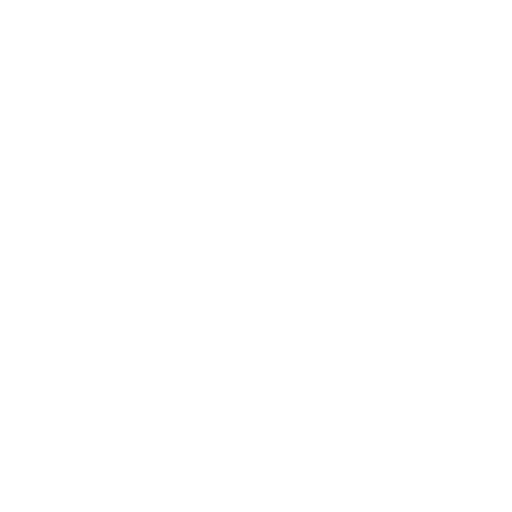
t = 0.00 s
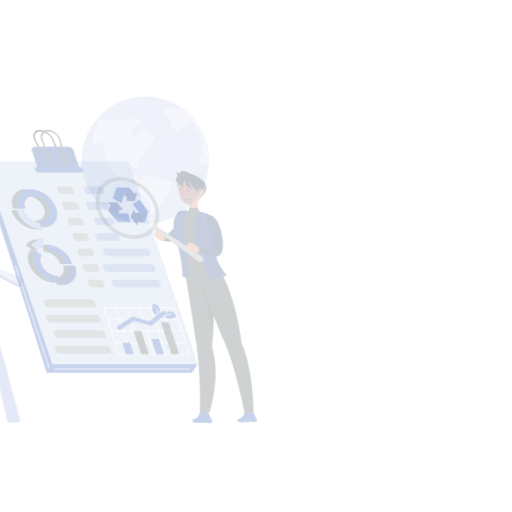
t = 0.15 s
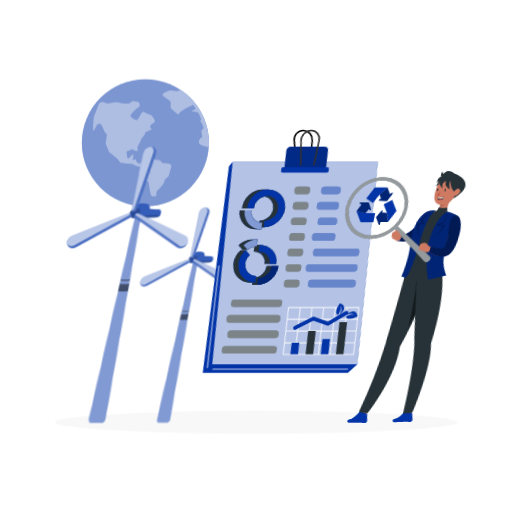
t = 0.45 s
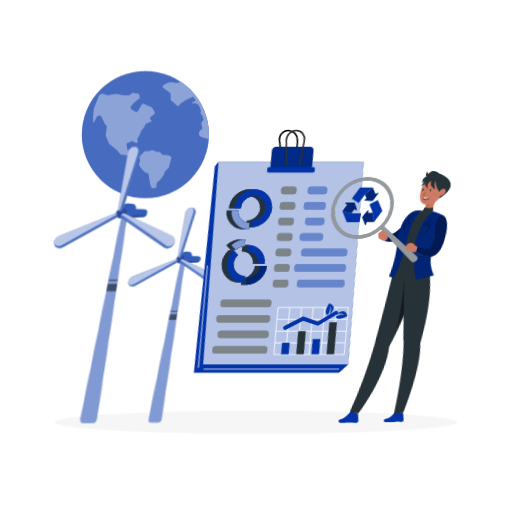
t = 0.60 s
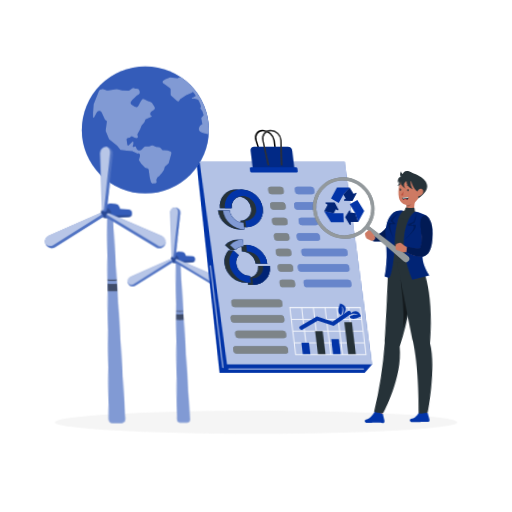
t = 0.80 s
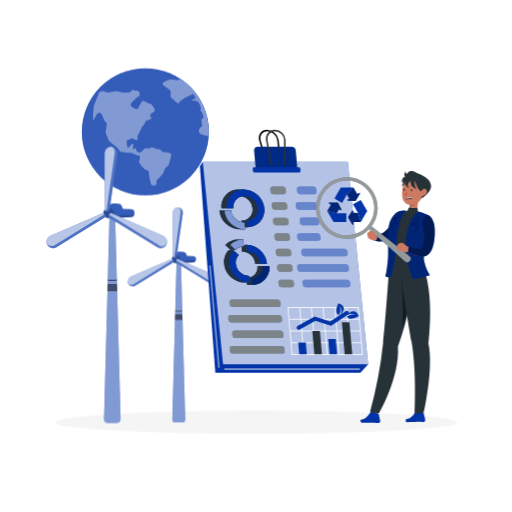
t = 1.00 s

The animated SVG that drew these frames (rendered in a browser with its animation timeline set to each time). Animation: 4 CSS @keyframes rules; one cycle of 1.00 s.

<svg class="animated" id="freepik_stories-environmental-audit" xmlns="http://www.w3.org/2000/svg" viewBox="0 0 500 500" version="1.1" xmlns:xlink="http://www.w3.org/1999/xlink" xmlns:svgjs="http://svgjs.com/svgjs"><style>svg#freepik_stories-environmental-audit:not(.animated) .animable {opacity: 0;}svg#freepik_stories-environmental-audit.animated #freepik--background-complete--inject-2 {animation: 1s 1 forwards cubic-bezier(.36,-0.01,.5,1.38) zoomIn;animation-delay: 0s;}svg#freepik_stories-environmental-audit.animated #freepik--Shadow--inject-2 {animation: 1s 1 forwards cubic-bezier(.36,-0.01,.5,1.38) fadeIn;animation-delay: 0s;}svg#freepik_stories-environmental-audit.animated #freepik--Earth--inject-2 {animation: 1s 1 forwards cubic-bezier(.36,-0.01,.5,1.38) slideUp;animation-delay: 0s;}svg#freepik_stories-environmental-audit.animated #freepik--wind-turbines--inject-2 {animation: 1s 1 forwards cubic-bezier(.36,-0.01,.5,1.38) lightSpeedLeft;animation-delay: 0s;}svg#freepik_stories-environmental-audit.animated #freepik--Clipboard--inject-2 {animation: 1s 1 forwards cubic-bezier(.36,-0.01,.5,1.38) lightSpeedLeft;animation-delay: 0s;}svg#freepik_stories-environmental-audit.animated #freepik--Character--inject-2 {animation: 1s 1 forwards cubic-bezier(.36,-0.01,.5,1.38) lightSpeedLeft;animation-delay: 0s;}            @keyframes zoomIn {                0% {                    opacity: 0;                    transform: scale(0.5);                }                100% {                    opacity: 1;                    transform: scale(1);                }            }                    @keyframes fadeIn {                0% {                    opacity: 0;                }                100% {                    opacity: 1;                }            }                    @keyframes slideUp {                0% {                    opacity: 0;                    transform: translateY(30px);                }                100% {                    opacity: 1;                    transform: inherit;                }            }                    @keyframes lightSpeedLeft {              from {                transform: translate3d(-50%, 0, 0) skewX(20deg);                opacity: 0;              }              60% {                transform: skewX(-10deg);                opacity: 1;              }              80% {                transform: skewX(2deg);              }              to {                opacity: 1;                transform: translate3d(0, 0, 0);              }            }        .animator-hidden { display: none; }</style><g id="freepik--background-complete--inject-2" style="transform-origin: 250px 228.229996px;" class="animable animator-hidden"><rect x="416.78" y="398.49" width="33.12" height="0.25" style="fill: rgb(235, 235, 235); transform-origin: 433.34px 398.615px;" id="elcjzyb8ai3y4" class="animable"></rect><rect x="322.53" y="401.21" width="8.69" height="0.25" style="fill: rgb(235, 235, 235); transform-origin: 326.875px 401.335px;" id="el1g243suf57ij" class="animable"></rect><rect x="396.59" y="389.21" width="19.19" height="0.25" style="fill: rgb(235, 235, 235); transform-origin: 406.185px 389.335px;" id="el4qd20roey78" class="animable"></rect><rect x="52.46" y="390.89" width="43.19" height="0.25" style="fill: rgb(235, 235, 235); transform-origin: 74.055px 391.015px;" id="eldvslimofxw9" class="animable"></rect><rect x="104.56" y="390.89" width="6.33" height="0.25" style="fill: rgb(235, 235, 235); transform-origin: 107.725px 391.015px;" id="elkd0hq3cdfih" class="animable"></rect><rect x="131.47" y="395.11" width="93.68" height="0.25" style="fill: rgb(235, 235, 235); transform-origin: 178.31px 395.235px;" id="elewi60xnm5mv" class="animable"></rect><path d="M237,337.8H43.92a5.71,5.71,0,0,1-5.71-5.71V60.66A5.71,5.71,0,0,1,43.92,55H237a5.71,5.71,0,0,1,5.71,5.71V332.09A5.71,5.71,0,0,1,237,337.8ZM43.92,55.2a5.47,5.47,0,0,0-5.46,5.46V332.09a5.47,5.47,0,0,0,5.46,5.46H237a5.47,5.47,0,0,0,5.46-5.46V60.66A5.47,5.47,0,0,0,237,55.2Z" style="fill: rgb(235, 235, 235); transform-origin: 140.459999px 196.400009px;" id="elxajb96v00q" class="animable"></path><path d="M453.31,337.8H260.21a5.72,5.72,0,0,1-5.71-5.71V60.66A5.72,5.72,0,0,1,260.21,55h193.1A5.71,5.71,0,0,1,459,60.66V332.09A5.71,5.71,0,0,1,453.31,337.8ZM260.21,55.2a5.47,5.47,0,0,0-5.46,5.46V332.09a5.47,5.47,0,0,0,5.46,5.46h193.1a5.47,5.47,0,0,0,5.46-5.46V60.66a5.47,5.47,0,0,0-5.46-5.46Z" style="fill: rgb(235, 235, 235); transform-origin: 356.75px 196.399994px;" id="elti0his0g6e" class="animable"></path><rect y="382.4" width="500" height="0.25" style="fill: rgb(235, 235, 235); transform-origin: 250px 382.525px;" id="elsgvj7zygqwq" class="animable"></rect><path d="M211.07,302.35V278.81l-42.75,23.54V278.81l-47.78,26.31V382.7H253.82V278.81Zm-64.16,47.92h-10v-10h10Zm0-15h-10v-10h10Zm14.38,15h-10v-10h10Zm0-15h-10v-10h10Zm23.72,15H175v-10h10Zm0-15H175v-10h10Zm14.38,15h-10v-10h10Zm0-15h-10v-10h10Zm23.72,15h-10v-10h10Zm0-15h-10v-10h10Zm14.38,15h-10v-10h10Zm0-15h-10v-10h10Z" style="fill: rgb(235, 235, 235); transform-origin: 187.180008px 330.755005px;" id="el8l2qtr298l9" class="animable"></path><polygon points="108.11 382.7 78.69 382.7 82.7 212.82 104.1 212.82 108.11 382.7" style="fill: rgb(245, 245, 245); transform-origin: 93.400002px 297.76001px;" id="el1h7ke3n2wun" class="animable"></polygon><polygon points="82.28 230.69 81.82 249.87 104.74 239.85 104.3 221.06 82.28 230.69" style="fill: rgb(224, 224, 224); transform-origin: 93.279999px 235.464996px;" id="el0fmyr2pr9c77" class="animable"></polygon><polygon points="80.4 310.22 79.95 329.4 106.58 317.75 106.14 298.96 80.4 310.22" style="fill: rgb(224, 224, 224); transform-origin: 93.264999px 314.179993px;" id="el39mdamgwjw9" class="animable"></polygon><polygon points="107.06 337.91 79.46 349.98 79.01 369.16 107.5 356.69 107.06 337.91" style="fill: rgb(224, 224, 224); transform-origin: 93.255001px 353.535004px;" id="elqifpsr2eqmj" class="animable"></polygon><polygon points="81.34 270.46 80.89 289.63 105.66 278.8 105.22 260.01 81.34 270.46" style="fill: rgb(224, 224, 224); transform-origin: 93.275002px 274.820007px;" id="elh47p295raa" class="animable"></polygon><path d="M339.91,141.36a20.16,20.16,0,0,0-.31-3.5l5.31-4.79a25.47,25.47,0,0,0-1.41-3.41l-7.15.37a19.65,19.65,0,0,0-4.94-4.94l.37-7.15a24.94,24.94,0,0,0-3.41-1.41l-4.79,5.31a19.86,19.86,0,0,0-7,0l-4.79-5.31a24.94,24.94,0,0,0-3.41,1.41l.36,7.15a19.78,19.78,0,0,0-4.93,4.94l-7.15-.37a25.47,25.47,0,0,0-1.41,3.41l5.31,4.79a19.86,19.86,0,0,0,0,7l-5.31,4.79a24.94,24.94,0,0,0,1.41,3.41l7.15-.36a19.91,19.91,0,0,0,4.93,4.93l-.36,7.15a24.94,24.94,0,0,0,3.41,1.41l4.79-5.31a19.86,19.86,0,0,0,7,0l4.79,5.31a25.47,25.47,0,0,0,3.41-1.41l-.37-7.15a19.78,19.78,0,0,0,4.94-4.93l7.15.36a24.94,24.94,0,0,0,1.41-3.41l-5.31-4.79A20.13,20.13,0,0,0,339.91,141.36ZM320.08,152.6a11.24,11.24,0,1,1,11.25-11.24A11.25,11.25,0,0,1,320.08,152.6Z" style="fill: rgb(240, 240, 240); transform-origin: 320.079971px 141.359997px;" id="elcfi16s1z9k5" class="animable"></path><path d="M437.15,153.24a11.78,11.78,0,0,0-.2-2.15l3.27-3a15.34,15.34,0,0,0-.87-2.09l-4.39.22a12.33,12.33,0,0,0-3-3l.23-4.4a16,16,0,0,0-2.1-.87l-2.95,3.27a12.2,12.2,0,0,0-4.29,0L419.86,138a16,16,0,0,0-2.1.87l.23,4.4a12.16,12.16,0,0,0-3,3l-4.39-.22a15.34,15.34,0,0,0-.87,2.09l3.26,3a12.26,12.26,0,0,0,0,4.3l-3.26,3a15.34,15.34,0,0,0,.87,2.09l4.39-.22a12.16,12.16,0,0,0,3,3l-.23,4.4a19.32,19.32,0,0,0,2.1.87l2.95-3.27a12.2,12.2,0,0,0,4.29,0l2.95,3.27a19.32,19.32,0,0,0,2.1-.87l-.23-4.4a12.33,12.33,0,0,0,3-3l4.39.22a15.34,15.34,0,0,0,.87-2.09l-3.27-3A11.78,11.78,0,0,0,437.15,153.24Z" style="fill: rgb(245, 245, 245); transform-origin: 424.974976px 153.264999px;" id="elhwv86mtondo" class="animable"></path><path d="M407,127.19a29.19,29.19,0,0,0-.44-5l7.57-6.84a37,37,0,0,0-2-4.86L402,111a28.41,28.41,0,0,0-7.05-7l.53-10.19a36.26,36.26,0,0,0-4.86-2l-6.84,7.57a28.4,28.4,0,0,0-10,0l-6.84-7.57a36.26,36.26,0,0,0-4.86,2l.52,10.19a28.54,28.54,0,0,0-7,7l-10.19-.52a37,37,0,0,0-2,4.86l7.57,6.84a28.4,28.4,0,0,0,0,10L343.35,139a37.49,37.49,0,0,0,2,4.85l10.19-.52a28.37,28.37,0,0,0,7,7l-.52,10.2a37.63,37.63,0,0,0,4.86,2l6.84-7.58a27.78,27.78,0,0,0,10,0l6.84,7.58a37.63,37.63,0,0,0,4.86-2l-.53-10.2a28.24,28.24,0,0,0,7.05-7l10.19.52a37.49,37.49,0,0,0,2-4.85l-7.57-6.84A29.19,29.19,0,0,0,407,127.19Zm-28.27,16a16,16,0,1,1,16-16A16,16,0,0,1,378.75,143.22Z" style="fill: rgb(245, 245, 245); transform-origin: 378.740005px 127.169998px;" id="eltz4f5h9jmgh" class="animable"></path><polygon points="411.45 295.07 408.55 382.7 416.15 382.7 413.26 295.07 411.45 295.07" style="fill: rgb(224, 224, 224); transform-origin: 412.349991px 338.88501px;" id="el5403d59r7md" class="animable"></polygon><path d="M411.54,314.24S369.85,355.53,379.38,368c2.54,3.31,16.08-4.58,16.08-4.58s2.48,7.41,4.73,7.91c4.17.92,14.16-9.58,14.16-9.58s8.26,10.14,12.07,9.58c2.89-.43,6.66-9.58,6.66-9.58s12.25,8.07,14.58,5C457.28,354,411.54,314.24,411.54,314.24Z" style="fill: rgb(235, 235, 235); transform-origin: 413.4767px 342.813568px;" id="elxne0zw064n" class="animable"></path><path d="M411.79,292.08s-36.2,35.86-27.93,46.64c2.21,2.88,14-4,14-4s2.16,6.44,4.11,6.87c3.62.81,12.29-8.31,12.29-8.31s7.18,8.8,10.49,8.31c2.5-.37,5.78-8.31,5.78-8.31s10.64,7,12.66,4.34C451.51,326.62,411.79,292.08,411.79,292.08Z" style="fill: rgb(235, 235, 235); transform-origin: 413.483749px 316.860458px;" id="elswo6m1aui5f" class="animable"></path><path d="M412.1,276.18s-29.5,29.22-22.76,38c1.8,2.35,11.38-3.24,11.38-3.24s1.76,5.25,3.36,5.6c2.95.66,10-6.77,10-6.77s5.85,7.17,8.55,6.77c2-.3,4.71-6.77,4.71-6.77s8.67,5.7,10.31,3.53C444.47,304.32,412.1,276.18,412.1,276.18Z" style="fill: rgb(240, 240, 240); transform-origin: 413.466415px 296.380753px;" id="elqkrcgi266u" class="animable"></path><path d="M417.11,266.38a6.44,6.44,0,0,0-9.22.3c-6.69,7.35-18.17,21.26-14.19,26.46,1.48,1.92,9.33-2.66,9.33-2.66s1.44,4.3,2.74,4.59c2.42.54,8.21-5.55,8.21-5.55s4.79,5.87,7,5.55c1.68-.25,3.86-5.55,3.86-5.55s7.1,4.67,8.45,2.89C437.35,287.07,424.46,273.44,417.11,266.38Z" style="fill: rgb(245, 245, 245); transform-origin: 413.472595px 279.842896px;" id="el78yyo2sw97k" class="animable"></path><polygon points="320.08 258.48 315.98 382.7 326.75 382.7 322.65 258.48 320.08 258.48" style="fill: rgb(224, 224, 224); transform-origin: 321.365005px 320.590012px;" id="elvmmni16jh39" class="animable"></polygon><path d="M320.21,285.65s-59.09,58.53-45.59,76.14c3.61,4.7,22.8-6.5,22.8-6.5s3.52,10.51,6.71,11.22c5.91,1.31,20.07-13.58,20.07-13.58s11.71,14.37,17.11,13.58c4.09-.6,9.44-13.58,9.44-13.58s17.36,11.43,20.66,7.09C385.05,342,320.21,285.65,320.21,285.65Z" style="fill: rgb(235, 235, 235); transform-origin: 322.955154px 326.120804px;" id="elodbhcw4c7um" class="animable"></path><path d="M320.57,254.24S269.26,305.07,281,320.36c3.13,4.08,19.8-5.64,19.8-5.64s3.06,9.12,5.83,9.74c5.13,1.13,17.42-11.79,17.42-11.79s10.17,12.48,14.86,11.79c3.56-.53,8.2-11.79,8.2-11.79s15.08,9.93,17.94,6.15C376.88,303.2,320.57,254.24,320.57,254.24Z" style="fill: rgb(235, 235, 235); transform-origin: 322.968719px 289.384987px;" id="elj91lzlp3pra" class="animable"></path><path d="M321,231.7s-41.82,41.42-32.26,53.88c2.55,3.32,16.13-4.6,16.13-4.6s2.5,7.44,4.75,7.94c4.19.93,14.2-9.61,14.2-9.61s8.29,10.17,12.12,9.61c2.89-.43,6.68-9.61,6.68-9.61s12.28,8.09,14.62,5C366.9,271.6,321,231.7,321,231.7Z" style="fill: rgb(240, 240, 240); transform-origin: 322.947601px 260.339043px;" id="elc3gws8ahfjh" class="animable"></path><path d="M328.1,217.81a9.11,9.11,0,0,0-13.05.43c-9.5,10.41-25.77,30.14-20.12,37.5,2.09,2.73,13.22-3.76,13.22-3.76s2,6.09,3.89,6.5c3.43.76,11.63-7.87,11.63-7.87s6.8,8.33,9.93,7.87c2.37-.35,5.47-7.87,5.47-7.87s10.07,6.63,12,4.11C356.8,247.14,338.53,227.82,328.1,217.81Z" style="fill: rgb(245, 245, 245); transform-origin: 322.962433px 236.896332px;" id="el1p2470j2oqa" class="animable"></path></g><g id="freepik--Shadow--inject-2" style="transform-origin: 250px 412.390007px;" class="animable"><ellipse id="freepik--path--inject-2" cx="250" cy="412.39" rx="196.51" ry="11.32" style="fill: rgb(245, 245, 245); transform-origin: 250px 412.39px;" class="animable"></ellipse></g><g id="freepik--Earth--inject-2" style="transform-origin: 141.889999px 128.770004px;" class="animable"><circle cx="141.89" cy="128.77" r="62.05" style="fill: #0234A8; transform-origin: 141.89px 128.77px;" id="elt329w0svbr" class="animable"></circle><g id="elanayfkl8u5"><circle cx="141.89" cy="128.77" r="62.05" style="fill: rgb(255, 255, 255); opacity: 0.2; transform-origin: 141.89px 128.77px;" class="animable" id="el6lz46rwih5u"></circle></g><path d="M159.59,148.57h0a1.56,1.56,0,0,1-1.3-.49l-1.83-2a1.52,1.52,0,0,0-1.05-.5l-2.42-.13a1.52,1.52,0,0,1-.51-.12L149.3,144a1.55,1.55,0,0,0-1.06-.05l-2.79.88a1.5,1.5,0,0,1-.47.08l-3.11,0a1.57,1.57,0,0,0-1.11.46l-2.65,2.71a1.53,1.53,0,0,1-.83.44l-1.51.26a1.54,1.54,0,0,1-1.32-.39l-.84-.8-1-2.4a.45.45,0,0,0-.52-.27l-2,.43a.45.45,0,0,1-.51-.63h0l.65-2.08,0-2.37-.7-.24-3.83,3.67h0a.81.81,0,0,1-1.35-.48l-.74-5.07a1.27,1.27,0,0,1,1-1.44l1.76-.32a1.27,1.27,0,0,0,.89-.65h0a1.28,1.28,0,0,1,1.66-.55l2.9,1.33a1.44,1.44,0,0,0,.42.11l1,.09a1.27,1.27,0,0,0,1.36-1.56l-.39-1.61a1.3,1.3,0,0,1,.13-.91l2.27-4.12.06-.14,1.44-3.63a1.1,1.1,0,0,1,.23-.37l2.58-2.92,1.16-2.86,6.48-3.13-1.58-1.18-.21-1A2.56,2.56,0,0,1,148,110.6l1.93-1.25a2.57,2.57,0,0,0,.69-3.63h0l-2.15-3.36a2.51,2.51,0,0,0-1.45-1.08l-1.87-.54a3.66,3.66,0,0,1-.46-.18l-3.36-1.72a2.55,2.55,0,0,0-3.37,1l-1.37,2.33-.09.17-1.27,2.58a2.55,2.55,0,0,1-3.36,1.2l-.29-.13a2,2,0,0,1-.32-.18l-2.36-1.52a2.55,2.55,0,0,1-.63-3.72l.88-1.13a1.93,1.93,0,0,1,.31-.33l2.81-2.53,1.48-1.44a2.36,2.36,0,0,1,.54-.4l.93-.51a2.57,2.57,0,0,0,1.23-2.88l-.23-.9a2.56,2.56,0,0,0-2.36-1.91l-.78,0a2.78,2.78,0,0,1-.69-.12L131,87.9a2.56,2.56,0,0,0-2.46.48l-1.65,1.4a2.57,2.57,0,0,1-1.72.61L120,90.25a2.24,2.24,0,0,1-.52-.06L114.3,89a2.39,2.39,0,0,0-1,0l-7.76,1.17a2.48,2.48,0,0,1-1.15-.09L101,88.93a2.62,2.62,0,0,0-1.36-.05l-1.31.31a2.57,2.57,0,0,0-1.79,1.54L91.5,103.35a2.32,2.32,0,0,0-.17.78l-.54,7.8v4.24h0a.58.58,0,0,0,1.09.35l2.46-4.66a2.58,2.58,0,0,1,.41-.57L95,111a2.56,2.56,0,0,1,4.17.69l3.24,7,1.88,1.46-1.16,9.08a1.24,1.24,0,0,0,.08.63l3.08,7.7a1.2,1.2,0,0,0,.38.51l7.59,6.17,3.33,4.14,6,.51,2.54.39,3,.27,2.59,1.25,2.55,1.07.5-.11a1.55,1.55,0,0,1,1.87,1.43l0,.72a1.49,1.49,0,0,1-.06.51l-.91,3.09a1.51,1.51,0,0,0,.2,1.29l1.93,2.89.16.2,3.34,3.53a1.51,1.51,0,0,0,.73.43l1.91.51a1.52,1.52,0,0,1,1.13,1.25l.4,2.57.43,3.54,0,.16,1,4.31a.88.88,0,0,0,0,.15l.47,1.36a1.49,1.49,0,0,0,.62.78l.59.39a1.58,1.58,0,0,0,1,.24l2-.18a1.54,1.54,0,0,0,1.3-2.09h0a1.45,1.45,0,0,1-.1-.41l-.06-.71a1.44,1.44,0,0,1,.16-.84l.87-1.7a1.57,1.57,0,0,1,.61-.64l1-.57a1.54,1.54,0,0,0,.5-.45L157,172l.1-.13,1.41-1.62a1.09,1.09,0,0,0,.13-.17l1.46-2.24a1.43,1.43,0,0,0,.21-.49l.5-2.19a1.53,1.53,0,0,1,.5-.82l3-2.62a1.62,1.62,0,0,0,.48-.75l1.86-6.68a2.33,2.33,0,0,1,.11-.28l0-.08a1.48,1.48,0,0,0,.13-.35l.49-2.16a1.53,1.53,0,0,0-.9-1.76l-.09,0A14.11,14.11,0,0,0,159.59,148.57ZM91.42,113.36v0Zm18,27.25.1,0Z" style="fill: #0234A8; transform-origin: 129.101963px 134.444069px;" id="elkwh9cxhnfzn" class="animable"></path><path d="M176.22,77.08l-2,.52a1.63,1.63,0,0,1-1.36.52l-6.18-.68a1.59,1.59,0,0,0-.72.08l-4.5,1.63a1.44,1.44,0,0,0-.42.23l-1.75,1.33a1.6,1.6,0,0,0,.17,2.66l1,.6.18.12,5.23,4a1.61,1.61,0,0,1,.63,1.27l0,4.74a1.61,1.61,0,0,0,.53,1.19l5.66,5.15a1.6,1.6,0,0,0,2.56-.6l.13-.32a1.55,1.55,0,0,1,.61-.75l5.87-3.88a.15.15,0,0,1,.07,0l5.57-2.42a.4.4,0,0,0,.25-.42.42.42,0,0,1,.77-.28s2.93,3,2.34,3.94c0,.06-3.53,1.71-3.53,1.71a.43.43,0,0,0,.11.8s4.53.13,5.68,1c1.47,1.12,3.15,6.69,3.15,6.69a.42.42,0,0,1-.11.5l-.25.22-.08.05-.19.1a.43.43,0,0,0-.16.61l2,3a.37.37,0,0,1,.05.11l1.23,3.92h0l-2.27,2.6a.43.43,0,0,0-.1.36l1.11,5.55a.38.38,0,0,1-.07.31s-4,1.62-3.19,5.73c.43,2.21,6.76,3.56,9.5,4,.1-1.4.15-2.81.15-4.24A62,62,0,0,0,176.22,77.08Z" style="fill: #0234A8; transform-origin: 181.274277px 105.025009px;" id="el0p1w6fhqdt2q" class="animable"></path><g id="elhqhtbo3usz9"><path d="M159.59,148.57h0a1.56,1.56,0,0,1-1.3-.49l-1.83-2a1.52,1.52,0,0,0-1.05-.5l-2.42-.13a1.52,1.52,0,0,1-.51-.12L149.3,144a1.55,1.55,0,0,0-1.06-.05l-2.79.88a1.5,1.5,0,0,1-.47.08l-3.11,0a1.57,1.57,0,0,0-1.11.46l-2.65,2.71a1.53,1.53,0,0,1-.83.44l-1.51.26a1.54,1.54,0,0,1-1.32-.39l-.84-.8-1-2.4a.45.45,0,0,0-.52-.27l-2,.43a.45.45,0,0,1-.51-.63h0l.65-2.08,0-2.37-.7-.24-3.83,3.67h0a.81.81,0,0,1-1.35-.48l-.74-5.07a1.27,1.27,0,0,1,1-1.44l1.76-.32a1.27,1.27,0,0,0,.89-.65h0a1.28,1.28,0,0,1,1.66-.55l2.9,1.33a1.44,1.44,0,0,0,.42.11l1,.09a1.27,1.27,0,0,0,1.36-1.56l-.39-1.61a1.3,1.3,0,0,1,.13-.91l2.27-4.12.06-.14,1.44-3.63a1.1,1.1,0,0,1,.23-.37l2.58-2.92,1.16-2.86,6.48-3.13-1.58-1.18-.21-1A2.56,2.56,0,0,1,148,110.6l1.93-1.25a2.57,2.57,0,0,0,.69-3.63h0l-2.15-3.36a2.51,2.51,0,0,0-1.45-1.08l-1.87-.54a3.66,3.66,0,0,1-.46-.18l-3.36-1.72a2.55,2.55,0,0,0-3.37,1l-1.37,2.33-.09.17-1.27,2.58a2.55,2.55,0,0,1-3.36,1.2l-.29-.13a2,2,0,0,1-.32-.18l-2.36-1.52a2.55,2.55,0,0,1-.63-3.72l.88-1.13a1.93,1.93,0,0,1,.31-.33l2.81-2.53,1.48-1.44a2.36,2.36,0,0,1,.54-.4l.93-.51a2.57,2.57,0,0,0,1.23-2.88l-.23-.9a2.56,2.56,0,0,0-2.36-1.91l-.78,0a2.78,2.78,0,0,1-.69-.12L131,87.9a2.56,2.56,0,0,0-2.46.48l-1.65,1.4a2.57,2.57,0,0,1-1.72.61L120,90.25a2.24,2.24,0,0,1-.52-.06L114.3,89a2.39,2.39,0,0,0-1,0l-7.76,1.17a2.48,2.48,0,0,1-1.15-.09L101,88.93a2.62,2.62,0,0,0-1.36-.05l-1.31.31a2.57,2.57,0,0,0-1.79,1.54L91.5,103.35a2.32,2.32,0,0,0-.17.78l-.54,7.8v4.24h0a.58.58,0,0,0,1.09.35l2.46-4.66a2.58,2.58,0,0,1,.41-.57L95,111a2.56,2.56,0,0,1,4.17.69l3.24,7,1.88,1.46-1.16,9.08a1.24,1.24,0,0,0,.08.63l3.08,7.7a1.2,1.2,0,0,0,.38.51l7.59,6.17,3.33,4.14,6,.51,2.54.39,3,.27,2.59,1.25,2.55,1.07.5-.11a1.55,1.55,0,0,1,1.87,1.43l0,.72a1.49,1.49,0,0,1-.06.51l-.91,3.09a1.51,1.51,0,0,0,.2,1.29l1.93,2.89.16.2,3.34,3.53a1.51,1.51,0,0,0,.73.43l1.91.51a1.52,1.52,0,0,1,1.13,1.25l.4,2.57.43,3.54,0,.16,1,4.31a.88.88,0,0,0,0,.15l.47,1.36a1.49,1.49,0,0,0,.62.78l.59.39a1.58,1.58,0,0,0,1,.24l2-.18a1.54,1.54,0,0,0,1.3-2.09h0a1.45,1.45,0,0,1-.1-.41l-.06-.71a1.44,1.44,0,0,1,.16-.84l.87-1.7a1.57,1.57,0,0,1,.61-.64l1-.57a1.54,1.54,0,0,0,.5-.45L157,172l.1-.13,1.41-1.62a1.09,1.09,0,0,0,.13-.17l1.46-2.24a1.43,1.43,0,0,0,.21-.49l.5-2.19a1.53,1.53,0,0,1,.5-.82l3-2.62a1.62,1.62,0,0,0,.48-.75l1.86-6.68a2.33,2.33,0,0,1,.11-.28l0-.08a1.48,1.48,0,0,0,.13-.35l.49-2.16a1.53,1.53,0,0,0-.9-1.76l-.09,0A14.11,14.11,0,0,0,159.59,148.57ZM91.42,113.36v0Zm18,27.25.1,0Z" style="fill: rgb(255, 255, 255); opacity: 0.5; transform-origin: 129.101963px 134.444069px;" class="animable" id="el3ib3tgq5hjp"></path></g><g id="el8ugxudnhjn"><path d="M176.22,77.08l-2,.52a1.63,1.63,0,0,1-1.36.52l-6.18-.68a1.59,1.59,0,0,0-.72.08l-4.5,1.63a1.44,1.44,0,0,0-.42.23l-1.75,1.33a1.6,1.6,0,0,0,.17,2.66l1,.6.18.12,5.23,4a1.61,1.61,0,0,1,.63,1.27l0,4.74a1.61,1.61,0,0,0,.53,1.19l5.66,5.15a1.6,1.6,0,0,0,2.56-.6l.13-.32a1.55,1.55,0,0,1,.61-.75l5.87-3.88a.15.15,0,0,1,.07,0l5.57-2.42a.4.4,0,0,0,.25-.42.42.42,0,0,1,.77-.28s2.93,3,2.34,3.94c0,.06-3.53,1.71-3.53,1.71a.43.43,0,0,0,.11.8s4.53.13,5.68,1c1.47,1.12,3.15,6.69,3.15,6.69a.42.42,0,0,1-.11.5l-.25.22-.08.05-.19.1a.43.43,0,0,0-.16.61l2,3a.37.37,0,0,1,.05.11l1.23,3.92h0l-2.27,2.6a.43.43,0,0,0-.1.36l1.11,5.55a.38.38,0,0,1-.07.31s-4,1.62-3.19,5.73c.43,2.21,6.76,3.56,9.5,4,.1-1.4.15-2.81.15-4.24A62,62,0,0,0,176.22,77.08Z" style="fill: rgb(255, 255, 255); opacity: 0.5; transform-origin: 181.274277px 105.025009px;" class="animable" id="elij5anf757vm"></path></g></g><g id="freepik--wind-turbines--inject-2" style="transform-origin: 130.93885px 278.169998px;" class="animable"><path d="M176.66,254.6h-4.23l-4.17,154.9a2.9,2.9,0,0,0,2.9,3h6.76a2.91,2.91,0,0,0,2.91-3Z" style="fill: #0234A8; transform-origin: 174.544838px 333.550003px;" id="elt9q67hh2hp" class="animable"></path><g id="elfrmjbjb9t9u"><path d="M176.66,254.6h-4.23l-4.17,154.9a2.9,2.9,0,0,0,2.9,3h6.76a2.91,2.91,0,0,0,2.91-3Z" style="fill: rgb(255, 255, 255); opacity: 0.5; transform-origin: 174.544838px 333.550003px;" class="animable" id="eld9i8fngupv9"></path></g><path d="M188.44,250.15l-5.92-.27-.58-1.75a3.16,3.16,0,0,0-2.72-2.14l-3.69-.32a3.15,3.15,0,0,0-3.12,1.81l-.89,1.89a3.79,3.79,0,1,0,.09,7.58l16.83-.79a3,3,0,0,0,0-6Z" style="fill: #0234A8; transform-origin: 179.607361px 251.304543px;" id="ela0y6jo4cjff" class="animable"></path><g id="ela10t1u5fi5m"><path d="M188.44,250.15l-5.92-.27-.58-1.75a3.16,3.16,0,0,0-2.72-2.14l-3.69-.32a3.15,3.15,0,0,0-3.12,1.81l-.89,1.89a3.79,3.79,0,1,0,.09,7.58l16.83-.79a3,3,0,0,0,0-6Z" style="fill: rgb(255, 255, 255); opacity: 0.2; transform-origin: 179.607361px 251.304543px;" class="animable" id="elo003hb8nm8k"></path></g><g id="eladseed6y0h4"><path d="M188.44,256.16a3,3,0,0,0,2.47-1.54l-15.78.21a3.75,3.75,0,0,0,.4-1.68,3.95,3.95,0,1,0-3.92,3.8Z" style="opacity: 0.2; transform-origin: 179.271355px 253.000076px;" class="animable" id="eluqys9gznq0j"></path></g><path d="M170.63,252.07h0a1.89,1.89,0,0,1-1.89-1.89V207.53a4.91,4.91,0,0,1,4.91-4.92h0a4.92,4.92,0,0,1,4.87,5.61l-6,42.23A1.89,1.89,0,0,1,170.63,252.07Z" style="fill: #0234A8; transform-origin: 173.654327px 227.340042px;" id="eluj28nvq479b" class="animable"></path><g id="elo8ribixdvuo"><path d="M170.63,252.07h0a1.89,1.89,0,0,1-1.89-1.89V207.53a4.91,4.91,0,0,1,4.91-4.92h0a4.92,4.92,0,0,1,4.87,5.61l-6,42.23A1.89,1.89,0,0,1,170.63,252.07Z" style="fill: rgb(255, 255, 255); opacity: 0.3; transform-origin: 173.654327px 227.340042px;" class="animable" id="elwsnmf0ju5ye"></path></g><g id="ela894oqyy7fg"><path d="M174.12,202.64a3.59,3.59,0,0,0-.47,0,4.91,4.91,0,0,0-4.91,4.92v42.65a1.86,1.86,0,0,0,.35,1.09,1.89,1.89,0,0,0,1.29-1.53l6-42.23A4.89,4.89,0,0,0,174.12,202.64Z" style="fill: rgb(255, 255, 255); opacity: 0.6; transform-origin: 172.588379px 226.966148px;" class="animable" id="el7u770ccj8he"></path></g><path d="M171.82,254.05h0a1.89,1.89,0,0,0,.62,2.6L208.77,279a4.92,4.92,0,0,0,6.76-1.61h0a4.92,4.92,0,0,0-2.23-7.09l-39.12-17A1.88,1.88,0,0,0,171.82,254.05Z" style="fill: #0234A8; transform-origin: 193.89946px 266.435089px;" id="elhrm8vr98ope" class="animable"></path><g id="el7il76i19get"><path d="M171.82,254.05h0a1.89,1.89,0,0,0,.62,2.6L208.77,279a4.92,4.92,0,0,0,6.76-1.61h0a4.92,4.92,0,0,0-2.23-7.09l-39.12-17A1.88,1.88,0,0,0,171.82,254.05Z" style="fill: rgb(255, 255, 255); opacity: 0.3; transform-origin: 193.89946px 266.435089px;" class="animable" id="elngbyww3p4y"></path></g><g id="ely4j10lki9zn"><path d="M213.3,270.3l-39.12-17a1,1,0,1,0-1.07,1.55l36.33,22.35a4.1,4.1,0,1,0,3.86-6.91Z" style="fill: rgb(255, 255, 255); opacity: 0.6; transform-origin: 194.386833px 265.625717px;" class="animable" id="elxdh76mupg2l"></path></g><path d="M169.06,254.05h0a1.89,1.89,0,0,1-.62,2.6L132.11,279a4.92,4.92,0,0,1-6.76-1.61h0a4.92,4.92,0,0,1,2.23-7.09l39.12-17A1.88,1.88,0,0,1,169.06,254.05Z" style="fill: #0234A8; transform-origin: 146.980522px 266.435059px;" id="elz28agu59qy" class="animable"></path><g id="eluwn7untl0xb"><path d="M169.06,254.05h0a1.89,1.89,0,0,1-.62,2.6L132.11,279a4.92,4.92,0,0,1-6.76-1.61h0a4.92,4.92,0,0,1,2.23-7.09l39.12-17A1.88,1.88,0,0,1,169.06,254.05Z" style="fill: rgb(255, 255, 255); opacity: 0.3; transform-origin: 146.980522px 266.435059px;" class="animable" id="elny1um9z6s8"></path></g><g id="elqgxwz34ovhb"><path d="M166.7,253.31l-39.12,17a4,4,0,1,0,3.45,6.91l36.33-22.35a1,1,0,1,0-.66-1.55Z" style="fill: rgb(255, 255, 255); opacity: 0.6; transform-origin: 146.448952px 265.557297px;" class="animable" id="eldar7jx23kxn"></path></g><g id="el1gim831b5x4"><g style="opacity: 0.5; transform-origin: 174.545013px 307.964996px;" class="animable" id="elj272g8v2xga"><path d="M171.11,303.47l0,.92c1.28.11,2.52.16,3.52.16s2.16-.05,3.39-.15l0-.92c-1,.09-2.12.14-3.36.14S172.15,303.56,171.11,303.47Z" id="el36o5fiy5wiv" style="transform-origin: 174.565002px 304.01001px;" class="animable"></path><path d="M178.21,312.32l-.15-5.57c-1,.09-2.14.15-3.45.15s-2.56-.07-3.58-.17l-.15,5.59c1.24.1,2.51.14,3.73.14S177,312.41,178.21,312.32Z" id="elnrr7vm6cmp" style="transform-origin: 174.545013px 309.594986px;" class="animable"></path></g></g><path d="M112.36,210.11h-5.43l-5.36,199.12a3.74,3.74,0,0,0,3.73,3.84H114a3.74,3.74,0,0,0,3.74-3.84Z" style="fill: #0234A8; transform-origin: 109.654987px 311.590004px;" id="eliah9xskaf1h" class="animable"></path><g id="elviroh41nm1p"><path d="M112.36,210.11h-5.43l-5.36,199.12a3.74,3.74,0,0,0,3.73,3.84H114a3.74,3.74,0,0,0,3.74-3.84Z" style="fill: rgb(255, 255, 255); opacity: 0.5; transform-origin: 109.654987px 311.590004px;" class="animable" id="elsgim0kezvvb"></path></g><path d="M127.52,204.39,119.9,204l-.75-2.24a4,4,0,0,0-3.5-2.75l-4.74-.41a4.05,4.05,0,0,0-4,2.32l-1.14,2.43a4.87,4.87,0,1,0,.12,9.74l21.64-1a3.86,3.86,0,0,0,0-7.72Z" style="fill: #0234A8; transform-origin: 116.172588px 205.838379px;" id="elrx76ag6pnxl" class="animable"></path><g id="ellfprvdipf4"><path d="M127.52,204.39,119.9,204l-.75-2.24a4,4,0,0,0-3.5-2.75l-4.74-.41a4.05,4.05,0,0,0-4,2.32l-1.14,2.43a4.87,4.87,0,1,0,.12,9.74l21.64-1a3.86,3.86,0,0,0,0-7.72Z" style="fill: rgb(255, 255, 255); opacity: 0.2; transform-origin: 116.172588px 205.838379px;" class="animable" id="elf520k7491oo"></path></g><g id="elvjoa6ord7v"><path d="M127.52,212.11a3.85,3.85,0,0,0,3.17-2l-20.29.28a5.12,5.12,0,1,0-4.52,2.71Z" style="opacity: 0.2; transform-origin: 115.726112px 207.979958px;" class="animable" id="el26btj1iqztd"></path></g><path d="M104.61,206.85h0a2.42,2.42,0,0,1-2.43-2.42V149.59a6.32,6.32,0,0,1,6.32-6.32h0a6.32,6.32,0,0,1,6.26,7.22L107,204.77A2.43,2.43,0,0,1,104.61,206.85Z" style="fill: #0234A8; transform-origin: 108.502232px 175.06002px;" id="elo71qhdbe129" class="animable"></path><g id="ellqt24074vy8"><path d="M104.61,206.85h0a2.42,2.42,0,0,1-2.43-2.42V149.59a6.32,6.32,0,0,1,6.32-6.32h0a6.32,6.32,0,0,1,6.26,7.22L107,204.77A2.43,2.43,0,0,1,104.61,206.85Z" style="fill: rgb(255, 255, 255); opacity: 0.3; transform-origin: 108.502232px 175.06002px;" class="animable" id="elknf9e2u9z1m"></path></g><g id="elb6zt9eq2smw"><path d="M109.1,143.31a5.66,5.66,0,0,0-.6,0,6.32,6.32,0,0,0-6.32,6.32v54.84a2.38,2.38,0,0,0,.45,1.39,2.42,2.42,0,0,0,1.67-2L112,149.58A6.3,6.3,0,0,0,109.1,143.31Z" style="fill: rgb(255, 255, 255); opacity: 0.6; transform-origin: 107.124115px 174.581024px;" class="animable" id="eld86jzd738r"></path></g><path d="M106.15,209.4h0a2.42,2.42,0,0,0,.79,3.34l46.7,28.73a6.32,6.32,0,0,0,8.7-2.07h0a6.33,6.33,0,0,0-2.87-9.11l-50.29-21.84A2.42,2.42,0,0,0,106.15,209.4Z" style="fill: #0234A8; transform-origin: 134.528889px 225.328644px;" id="el4xjkzl9p64c" class="animable"></path><g id="elrrqvz2f7gr9"><path d="M106.15,209.4h0a2.42,2.42,0,0,0,.79,3.34l46.7,28.73a6.32,6.32,0,0,0,8.7-2.07h0a6.33,6.33,0,0,0-2.87-9.11l-50.29-21.84A2.42,2.42,0,0,0,106.15,209.4Z" style="fill: rgb(255, 255, 255); opacity: 0.3; transform-origin: 134.528889px 225.328644px;" class="animable" id="el9i6a68dvpme"></path></g><g id="elz6assilnixj"><path d="M159.47,230.29l-50.29-21.84a2.39,2.39,0,0,0-2.48.34,2.38,2.38,0,0,0,1.11,1.65l46.7,28.73a5.27,5.27,0,1,0,5-8.88Z" style="fill: rgb(255, 255, 255); opacity: 0.6; transform-origin: 135.07608px 224.453606px;" class="animable" id="eloivo94ukcfq"></path></g><path d="M102.6,209.4h0a2.42,2.42,0,0,1-.79,3.34l-46.7,28.73a6.32,6.32,0,0,1-8.7-2.07h0a6.32,6.32,0,0,1,2.87-9.11l50.29-21.84A2.42,2.42,0,0,1,102.6,209.4Z" style="fill: #0234A8; transform-origin: 74.218824px 225.328644px;" id="elsfovvz3ozh" class="animable"></path><g id="elucxrsv1ge3p"><path d="M102.6,209.4h0a2.42,2.42,0,0,1-.79,3.34l-46.7,28.73a6.32,6.32,0,0,1-8.7-2.07h0a6.32,6.32,0,0,1,2.87-9.11l50.29-21.84A2.42,2.42,0,0,1,102.6,209.4Z" style="fill: rgb(255, 255, 255); opacity: 0.3; transform-origin: 74.218824px 225.328644px;" class="animable" id="elbqlfo4ne1g"></path></g><g id="el3a2q4waqzeb"><path d="M99.57,208.45,49.28,230.29a6.34,6.34,0,0,0-3.47,7.85,6.31,6.31,0,0,0,7.9,1l46.7-28.73a2.41,2.41,0,0,0,1.15-2A2.42,2.42,0,0,0,99.57,208.45Z" style="fill: rgb(255, 255, 255); opacity: 0.6; transform-origin: 73.516106px 224.154556px;" class="animable" id="el2u45jpgdogg"></path></g><g id="eln4ln0wsl83"><g style="opacity: 0.5; transform-origin: 109.645px 278.709991px;" class="animable" id="elhvj2pfn3mj"><path d="M105.24,272.93l0,1.18c1.64.14,3.24.2,4.52.2s2.78-.05,4.36-.19l0-1.17c-1.3.11-2.73.17-4.33.17S106.57,273.05,105.24,272.93Z" id="elfmf6j5fwu7e" style="transform-origin: 109.679996px 273.619995px;" class="animable"></path><path d="M114.36,284.31l-.19-7.17c-1.28.12-2.75.2-4.44.2s-3.29-.09-4.6-.22l-.2,7.18c1.6.13,3.23.19,4.8.19S112.82,284.43,114.36,284.31Z" id="elpptq3jyxd9" style="transform-origin: 109.645px 280.804993px;" class="animable"></path></g></g></g><g id="freepik--Clipboard--inject-2" style="transform-origin: 277.379997px 245.43351px;" class="animable"><polygon points="197.99 158.02 339.7 158.02 359.56 355.77 351.99 364.08 210.27 364.08 195.2 162.48 197.99 158.02" style="fill: #0234A8; transform-origin: 277.379997px 261.049995px;" id="elnh7805bx9u" class="animable"></polygon><g id="elpl47vfyz4p"><polygon points="217.85 355.77 359.56 355.77 339.7 158.02 197.99 158.02 217.85 355.77" style="fill: rgb(255, 255, 255); opacity: 0.7; transform-origin: 278.775002px 256.894997px;" class="animable" id="eldcn3v3wl97e"></polygon></g><g id="elsmyr5ziic2"><g style="opacity: 0.5; transform-origin: 285.184998px 360.5px;" class="animable" id="elseg3m162kb"><path d="M219.56,361.25H350.81a.75.75,0,0,0,0-1.5H219.56a.75.75,0,0,0,0,1.5Z" style="fill: rgb(255, 255, 255); transform-origin: 285.184998px 360.5px;" id="elu76l3718bem" class="animable"></path></g></g><g id="el620z12l2xyc"><g style="opacity: 0.5; transform-origin: 209.376549px 309.245667px;" class="animable" id="elclp5xc7hau7"><path d="M204.25,259.76q3.83,43.35,7.64,86.72L213,358.75c.08.95,1.58,1,1.5,0q-3.83-43.37-7.64-86.73l-1.08-12.26c-.08-1-1.58-1-1.5,0Z" style="fill: rgb(255, 255, 255); transform-origin: 209.376549px 309.245667px;" id="elupdjqe41mb" class="animable"></path></g></g><path d="M293.3,189.6h13.13a2.59,2.59,0,0,0,2.62-2.86l-.14-1.61a3.2,3.2,0,0,0-3.12-2.87H292.66a2.59,2.59,0,0,0-2.62,2.87l.14,1.61A3.19,3.19,0,0,0,293.3,189.6Z" style="fill: #0234A8; transform-origin: 299.544464px 185.930008px;" id="el3u6010xosbn" class="animable"></path><path d="M292.07,204.76h15.69a2.59,2.59,0,0,0,2.61-2.87l-.14-1.61a3.19,3.19,0,0,0-3.12-2.86H291.42a2.58,2.58,0,0,0-2.61,2.86l.14,1.61A3.2,3.2,0,0,0,292.07,204.76Z" style="fill: #0234A8; transform-origin: 299.589966px 201.089928px;" id="elblzv44hnnu" class="animable"></path><path d="M296,219.91h13.13A2.58,2.58,0,0,0,311.7,217l-.14-1.6a3.19,3.19,0,0,0-3.12-2.87H295.31a2.59,2.59,0,0,0-2.62,2.87l.15,1.6A3.18,3.18,0,0,0,296,219.91Z" style="fill: #0234A8; transform-origin: 302.198013px 216.219803px;" id="elvt8m4wmg3b" class="animable"></path><path d="M293.49,235.06h16.92A2.58,2.58,0,0,0,313,232.2l-.14-1.61a3.19,3.19,0,0,0-3.11-2.87H292.85a2.59,2.59,0,0,0-2.62,2.87l.14,1.61A3.19,3.19,0,0,0,293.49,235.06Z" style="fill: #0234A8; transform-origin: 301.615021px 231.389877px;" id="el3dbu0m5bqh8" class="animable"></path><path d="M297.54,250.21h39.24a2.58,2.58,0,0,0,2.62-2.86l-.14-1.61a3.19,3.19,0,0,0-3.12-2.86H296.89a2.58,2.58,0,0,0-2.61,2.86l.14,1.61A3.19,3.19,0,0,0,297.54,250.21Z" style="fill: #0234A8; transform-origin: 316.840012px 246.545105px;" id="elqisy47ch9km" class="animable"></path><path d="M293.53,265.37h44.58a2.59,2.59,0,0,0,2.61-2.87l-.14-1.61a3.18,3.18,0,0,0-3.11-2.86H292.88a2.58,2.58,0,0,0-2.61,2.86l.14,1.61A3.2,3.2,0,0,0,293.53,265.37Z" style="fill: #0234A8; transform-origin: 315.494949px 261.699921px;" id="elzdchfgscnos" class="animable"></path><path d="M298.69,280.52h40.75a2.58,2.58,0,0,0,2.61-2.87l-.14-1.6a3.19,3.19,0,0,0-3.12-2.87H298.05a2.58,2.58,0,0,0-2.61,2.87l.14,1.6A3.19,3.19,0,0,0,298.69,280.52Z" style="fill: #0234A8; transform-origin: 318.744995px 276.849991px;" id="elptblka9c2hg" class="animable"></path><g id="el2j4ecft1d9k"><g style="opacity: 0.4; transform-origin: 315.430573px 231.390007px;" class="animable" id="elh7y99wgr3je"><path d="M293.3,189.6h13.13a2.59,2.59,0,0,0,2.62-2.86l-.14-1.61a3.2,3.2,0,0,0-3.12-2.87H292.66a2.59,2.59,0,0,0-2.62,2.87l.14,1.61A3.19,3.19,0,0,0,293.3,189.6Z" style="fill: rgb(255, 255, 255); transform-origin: 299.544464px 185.930008px;" id="el8401uwfs1p4" class="animable"></path><path d="M292.07,204.76h15.69a2.59,2.59,0,0,0,2.61-2.87l-.14-1.61a3.19,3.19,0,0,0-3.12-2.86H291.42a2.58,2.58,0,0,0-2.61,2.86l.14,1.61A3.2,3.2,0,0,0,292.07,204.76Z" style="fill: rgb(255, 255, 255); transform-origin: 299.589966px 201.089928px;" id="el3xqsk1cyija" class="animable"></path><path d="M296,219.91h13.13A2.58,2.58,0,0,0,311.7,217l-.14-1.6a3.19,3.19,0,0,0-3.12-2.87H295.31a2.59,2.59,0,0,0-2.62,2.87l.15,1.6A3.18,3.18,0,0,0,296,219.91Z" style="fill: rgb(255, 255, 255); transform-origin: 302.198013px 216.219803px;" id="eleqbn5fdu4a" class="animable"></path><path d="M293.49,235.06h16.92A2.58,2.58,0,0,0,313,232.2l-.14-1.61a3.19,3.19,0,0,0-3.11-2.87H292.85a2.59,2.59,0,0,0-2.62,2.87l.14,1.61A3.19,3.19,0,0,0,293.49,235.06Z" style="fill: rgb(255, 255, 255); transform-origin: 301.615021px 231.389877px;" id="el51ck4fquvmw" class="animable"></path><path d="M297.54,250.21h39.24a2.58,2.58,0,0,0,2.62-2.86l-.14-1.61a3.19,3.19,0,0,0-3.12-2.86H296.89a2.58,2.58,0,0,0-2.61,2.86l.14,1.61A3.19,3.19,0,0,0,297.54,250.21Z" style="fill: rgb(255, 255, 255); transform-origin: 316.840012px 246.545105px;" id="elmi978sjhv7" class="animable"></path><path d="M293.53,265.37h44.58a2.59,2.59,0,0,0,2.61-2.87l-.14-1.61a3.18,3.18,0,0,0-3.11-2.86H292.88a2.58,2.58,0,0,0-2.61,2.86l.14,1.61A3.2,3.2,0,0,0,293.53,265.37Z" style="fill: rgb(255, 255, 255); transform-origin: 315.494949px 261.699921px;" id="elsspfozcv3x" class="animable"></path><path d="M298.69,280.52h40.75a2.58,2.58,0,0,0,2.61-2.87l-.14-1.6a3.19,3.19,0,0,0-3.12-2.87H298.05a2.58,2.58,0,0,0-2.61,2.87l.14,1.6A3.19,3.19,0,0,0,298.69,280.52Z" style="fill: rgb(255, 255, 255); transform-origin: 318.744995px 276.849991px;" id="el9alaytrsom9" class="animable"></path></g></g><path d="M267.26,189.6h9.33a2.59,2.59,0,0,0,2.62-2.86l-.15-1.61a3.19,3.19,0,0,0-3.11-2.87h-9.33a2.59,2.59,0,0,0-2.61,2.87l.14,1.61A3.18,3.18,0,0,0,267.26,189.6Z" style="fill: rgb(38, 50, 56); transform-origin: 271.609482px 185.930077px;" id="elwtjbu3q0l39" class="animable"></path><path d="M268.59,204.76h9.33a2.59,2.59,0,0,0,2.61-2.87l-.14-1.61a3.19,3.19,0,0,0-3.12-2.86H268a2.58,2.58,0,0,0-2.62,2.86l.14,1.61A3.2,3.2,0,0,0,268.59,204.76Z" style="fill: rgb(38, 50, 56); transform-origin: 272.954941px 201.089813px;" id="elx19uqeotq5" class="animable"></path><path d="M269.91,219.91h9.33a2.59,2.59,0,0,0,2.62-2.87l-.14-1.6a3.19,3.19,0,0,0-3.12-2.87h-9.33a2.58,2.58,0,0,0-2.61,2.87l.14,1.6A3.19,3.19,0,0,0,269.91,219.91Z" style="fill: rgb(38, 50, 56); transform-origin: 274.259399px 216.239983px;" id="elr9v2me0em49" class="animable"></path><path d="M271.24,235.06h9.33a2.58,2.58,0,0,0,2.61-2.86l-.14-1.61a3.19,3.19,0,0,0-3.11-2.87H270.6a2.59,2.59,0,0,0-2.62,2.87l.14,1.61A3.19,3.19,0,0,0,271.24,235.06Z" style="fill: rgb(38, 50, 56); transform-origin: 275.580017px 231.390015px;" id="el1d1w9oge7q2" class="animable"></path><path d="M272.57,250.21h9.32a2.58,2.58,0,0,0,2.62-2.86l-.14-1.61a3.19,3.19,0,0,0-3.12-2.86h-9.33a2.58,2.58,0,0,0-2.61,2.86l.14,1.61A3.19,3.19,0,0,0,272.57,250.21Z" style="fill: rgb(38, 50, 56); transform-origin: 276.910004px 246.545097px;" id="eltrh28d9kzcm" class="animable"></path><path d="M273.89,265.37h9.33a2.59,2.59,0,0,0,2.61-2.87l-.14-1.61a3.18,3.18,0,0,0-3.11-2.86h-9.33a2.59,2.59,0,0,0-2.62,2.86l.14,1.61A3.2,3.2,0,0,0,273.89,265.37Z" style="fill: rgb(38, 50, 56); transform-origin: 278.230515px 261.699951px;" id="el580pxnxwdn9" class="animable"></path><path d="M275.22,280.52h9.32a2.58,2.58,0,0,0,2.62-2.87l-.14-1.6a3.19,3.19,0,0,0-3.12-2.87h-9.32a2.58,2.58,0,0,0-2.62,2.87l.14,1.6A3.19,3.19,0,0,0,275.22,280.52Z" style="fill: rgb(38, 50, 56); transform-origin: 279.559982px 276.84996px;" id="elgpw9hxvx6ih" class="animable"></path><g id="elt8qy2ormg2"><g style="opacity: 0.4; transform-origin: 275.585617px 231.390167px;" class="animable" id="el1hxew3vi7fv"><path d="M267.26,189.6h9.33a2.59,2.59,0,0,0,2.62-2.86l-.15-1.61a3.19,3.19,0,0,0-3.11-2.87h-9.33a2.59,2.59,0,0,0-2.61,2.87l.14,1.61A3.18,3.18,0,0,0,267.26,189.6Z" style="fill: rgb(255, 255, 255); transform-origin: 271.609482px 185.930077px;" id="elium6pkqkqpj" class="animable"></path><path d="M268.59,204.76h9.33a2.59,2.59,0,0,0,2.61-2.87l-.14-1.61a3.19,3.19,0,0,0-3.12-2.86H268a2.58,2.58,0,0,0-2.62,2.86l.14,1.61A3.2,3.2,0,0,0,268.59,204.76Z" style="fill: rgb(255, 255, 255); transform-origin: 272.954941px 201.089813px;" id="elz0oekdwd23" class="animable"></path><path d="M269.91,219.91h9.33a2.59,2.59,0,0,0,2.62-2.87l-.14-1.6a3.19,3.19,0,0,0-3.12-2.87h-9.33a2.58,2.58,0,0,0-2.61,2.87l.14,1.6A3.19,3.19,0,0,0,269.91,219.91Z" style="fill: rgb(255, 255, 255); transform-origin: 274.259399px 216.239983px;" id="el98j4vmdiw4o" class="animable"></path><path d="M271.24,235.06h9.33a2.58,2.58,0,0,0,2.61-2.86l-.14-1.61a3.19,3.19,0,0,0-3.11-2.87H270.6a2.59,2.59,0,0,0-2.62,2.87l.14,1.61A3.19,3.19,0,0,0,271.24,235.06Z" style="fill: rgb(255, 255, 255); transform-origin: 275.580017px 231.390015px;" id="el9k3xvsz01a" class="animable"></path><path d="M272.57,250.21h9.32a2.58,2.58,0,0,0,2.62-2.86l-.14-1.61a3.19,3.19,0,0,0-3.12-2.86h-9.33a2.58,2.58,0,0,0-2.61,2.86l.14,1.61A3.19,3.19,0,0,0,272.57,250.21Z" style="fill: rgb(255, 255, 255); transform-origin: 276.910004px 246.545097px;" id="elc12a84fni3k" class="animable"></path><path d="M273.89,265.37h9.33a2.59,2.59,0,0,0,2.61-2.87l-.14-1.61a3.18,3.18,0,0,0-3.11-2.86h-9.33a2.59,2.59,0,0,0-2.62,2.86l.14,1.61A3.2,3.2,0,0,0,273.89,265.37Z" style="fill: rgb(255, 255, 255); transform-origin: 278.230515px 261.699951px;" id="elil48gdhahtc" class="animable"></path><path d="M275.22,280.52h9.32a2.58,2.58,0,0,0,2.62-2.87l-.14-1.6a3.19,3.19,0,0,0-3.12-2.87h-9.32a2.58,2.58,0,0,0-2.62,2.87l.14,1.6A3.19,3.19,0,0,0,275.22,280.52Z" style="fill: rgb(255, 255, 255); transform-origin: 279.559982px 276.84996px;" id="elk6sptzc9gz" class="animable"></path></g></g><path d="M227.42,299.86h44a2.58,2.58,0,0,0,2.61-2.87l-.14-1.61a3.18,3.18,0,0,0-3.11-2.86h-44a2.59,2.59,0,0,0-2.62,2.86l.15,1.61A3.18,3.18,0,0,0,227.42,299.86Z" style="fill: rgb(38, 50, 56); transform-origin: 249.096077px 296.190018px;" id="elkysfn56ayb" class="animable"></path><path d="M226.19,315h46.59a2.58,2.58,0,0,0,2.62-2.86l-.14-1.61a3.19,3.19,0,0,0-3.12-2.87h-46.6a2.58,2.58,0,0,0-2.61,2.87l.14,1.61A3.19,3.19,0,0,0,226.19,315Z" style="fill: rgb(38, 50, 56); transform-origin: 249.164421px 311.330078px;" id="elxuewki58eoj" class="animable"></path><path d="M230.07,330.16h44a2.59,2.59,0,0,0,2.62-2.86l-.15-1.61a3.19,3.19,0,0,0-3.11-2.87h-44a2.59,2.59,0,0,0-2.61,2.87l.14,1.61A3.18,3.18,0,0,0,230.07,330.16Z" style="fill: rgb(38, 50, 56); transform-origin: 251.754478px 326.490097px;" id="el31x5h0u58ve" class="animable"></path><path d="M227.61,345.32h47.83a2.59,2.59,0,0,0,2.61-2.87l-.14-1.61a3.19,3.19,0,0,0-3.12-2.86H227a2.59,2.59,0,0,0-2.62,2.86l.14,1.61A3.2,3.2,0,0,0,227.61,345.32Z" style="fill: rgb(38, 50, 56); transform-origin: 251.21553px 341.649948px;" id="eln16rg7h7of9" class="animable"></path><g id="elk9dt3tls0t"><g style="opacity: 0.4; transform-origin: 250.489388px 318.919937px;" class="animable" id="elakkrfcp1pgw"><path d="M227.42,299.86h44a2.58,2.58,0,0,0,2.61-2.87l-.14-1.61a3.18,3.18,0,0,0-3.11-2.86h-44a2.59,2.59,0,0,0-2.62,2.86l.15,1.61A3.18,3.18,0,0,0,227.42,299.86Z" style="fill: rgb(255, 255, 255); transform-origin: 249.096077px 296.190018px;" id="elwnthsggrwof" class="animable"></path><path d="M226.19,315h46.59a2.58,2.58,0,0,0,2.62-2.86l-.14-1.61a3.19,3.19,0,0,0-3.12-2.87h-46.6a2.58,2.58,0,0,0-2.61,2.87l.14,1.61A3.19,3.19,0,0,0,226.19,315Z" style="fill: rgb(255, 255, 255); transform-origin: 249.164421px 311.330078px;" id="elw8jufj8btb8" class="animable"></path><path d="M230.07,330.16h44a2.59,2.59,0,0,0,2.62-2.86l-.15-1.61a3.19,3.19,0,0,0-3.11-2.87h-44a2.59,2.59,0,0,0-2.61,2.87l.14,1.61A3.18,3.18,0,0,0,230.07,330.16Z" style="fill: rgb(255, 255, 255); transform-origin: 251.754478px 326.490097px;" id="elalir1ur5qbq" class="animable"></path><path d="M227.61,345.32h47.83a2.59,2.59,0,0,0,2.61-2.87l-.14-1.61a3.19,3.19,0,0,0-3.12-2.86H227a2.59,2.59,0,0,0-2.62,2.86l.14,1.61A3.2,3.2,0,0,0,227.61,345.32Z" style="fill: rgb(255, 255, 255); transform-origin: 251.21553px 341.649948px;" id="elwa9ioc5c49f" class="animable"></path></g></g><path d="M260.27,161.72l1.42-.3-7.11-24.3a7.15,7.15,0,0,1,.87-6.27,6.49,6.49,0,0,1,5.42-2.59,10.39,10.39,0,0,1,9.89,9l2.25,24.3h1.47l-2.25-24.3a12.09,12.09,0,0,0-11.49-10.47,7.89,7.89,0,0,0-6.51,3.13,8.53,8.53,0,0,0-1.07,7.49Z" id="eld5iyudn9nz" style="transform-origin: 263.606697px 144.253521px;" class="animable"></path><path d="M249.81,165.7h40.64l-1.62-18.52a4.34,4.34,0,0,0-4.24-3.91H251.76a3.53,3.53,0,0,0-3.57,3.91Z" style="fill: #0234A8; transform-origin: 269.309708px 154.484734px;" id="elevjj2k27lyl" class="animable"></path><g id="elgm3ncyeqfiu"><path d="M249.81,165.7h40.64l-1.62-18.52a4.34,4.34,0,0,0-4.24-3.91H251.76a3.53,3.53,0,0,0-3.57,3.91Z" style="opacity: 0.2; transform-origin: 269.309708px 154.484734px;" class="animable" id="elxsoqi3i7b7s"></path></g><path d="M264.39,161.64l1.44-.14-4.55-24.31a7.58,7.58,0,0,1,1.51-6.25,7.42,7.42,0,0,1,5.79-2.68,8.89,8.89,0,0,1,6.25,2.68,8.77,8.77,0,0,1,2.61,6.25l-.3,24.31,1.47.14.31-24.3a10.66,10.66,0,0,0-10.47-10.55,8.76,8.76,0,0,0-6.84,3.16,9,9,0,0,0-1.78,7.39Z" id="elq2iln4v7rmq" style="transform-origin: 269.28566px 144.214687px;" class="animable"></path><g id="elqz37fmveqxg"><g style="opacity: 0.2; transform-origin: 269.28566px 144.214687px;" class="animable" id="elik1e4ozaycs"><path d="M264.39,161.64l1.44-.14-4.55-24.31a7.58,7.58,0,0,1,1.51-6.25,7.42,7.42,0,0,1,5.79-2.68,8.89,8.89,0,0,1,6.25,2.68,8.77,8.77,0,0,1,2.61,6.25l-.3,24.31,1.47.14.31-24.3a10.66,10.66,0,0,0-10.47-10.55,8.76,8.76,0,0,0-6.84,3.16,9,9,0,0,0-1.78,7.39Z" style="fill: rgb(255, 255, 255); transform-origin: 269.28566px 144.214687px;" id="elqypm5f1aw9f" class="animable"></path></g></g><path d="M248.52,168.5h43.72a1.25,1.25,0,0,0,1.26-1.38l-.21-2.38a1.54,1.54,0,0,0-1.5-1.38H248.07a1.25,1.25,0,0,0-1.26,1.38l.21,2.38A1.54,1.54,0,0,0,248.52,168.5Z" style="fill: #0234A8; transform-origin: 270.155006px 165.93px;" id="eltzi5909jvyi" class="animable"></path><g id="elqw46g8vlafc"><path d="M338.92,299.84H280.65l1,11.48.09,1,.91,10.48.09,1,.92,10.48.09,1,1,11.48h69.71l-1-11.48-.09-1-.91-10.48-.09-1-.92-10.48-.09-1-1-11.48Zm1,23H329.48l-.91-10.48H339Zm-11.45,0H318l-.92-10.48h10.41Zm-11.45,0H306.59l-.92-10.48h10.42Zm-11.44,0H295.14l-.91-10.48h10.41Zm-10.33,1h10.41l.92,10.48H296.15Zm11.45,0h10.41l.92,10.48H307.59Zm11.44,0h10.42l.91,10.48H319Zm11.45,0H340l.92,10.48H330.49Zm8.41-23,.91,10.48H328.48l-.92-10.48Zm-11.45,0,.92,10.48H317l-.91-10.48Zm-11.45,0,.92,10.48H305.59l-.92-10.48Zm-11.44,0,.91,10.48H294.14l-.92-10.48Zm-21.9,0h10.45l.92,10.48H282.66Zm1,11.48h10.44l.92,10.48H283.66Zm1,11.48H294.2l.91,10.48H284.67Zm1.92,22-.91-10.48H295.2l.92,10.48Zm11.48,0-.91-10.48h10.41l.92,10.48Zm11.45,0-.92-10.48H318.1l.91,10.48Zm11.45,0-.92-10.48h10.41l.92,10.48Zm11.44,0-.91-10.48H341l.92,10.48Zm21.9,0H342.94L342,335.28h10.45Zm-1-11.48H341.94L341,323.8h10.45Zm-1-11.48H340.93L340,312.32h10.45Zm-11.45-11.48L339,300.84h10.45l.91,10.48Z" style="fill: rgb(255, 255, 255); opacity: 0.8; transform-origin: 317.554993px 323.300018px;" class="animable" id="elw1prgsu7wwa"></path></g><polygon points="299.61 345.93 292.21 345.93 291.21 334.61 298.61 334.61 299.61 345.93" style="fill: #0234A8; transform-origin: 295.409988px 340.269989px;" id="eldj89pwj1xfw" class="animable"></polygon><polygon points="314.41 345.93 307.01 345.93 305 323.3 312.4 323.3 314.41 345.93" style="fill: rgb(38, 50, 56); transform-origin: 309.705002px 334.61499px;" id="el0sjcgxdw03a" class="animable"></polygon><polygon points="329.21 345.93 321.81 345.93 320.49 331.12 327.89 331.12 329.21 345.93" style="fill: #0234A8; transform-origin: 324.849991px 338.524994px;" id="el7v6knj14x82" class="animable"></polygon><polygon points="344.01 345.93 336.61 345.93 333.83 314.66 341.23 314.66 344.01 345.93" style="fill: rgb(38, 50, 56); transform-origin: 338.919998px 330.294998px;" id="elutrkn4hr0rp" class="animable"></polygon><path d="M290,321.06h0a1.83,1.83,0,0,1,.56-2.6l16.7-9.41L322.42,314l15.2-10.12a2,2,0,0,1,2.71.61h0a1.85,1.85,0,0,1-.37,2.65L323.3,318.21l-15.32-5-15.31,8.63A2,2,0,0,1,290,321.06Z" style="fill: #0234A8; transform-origin: 315.204254px 312.829712px;" id="elucymb5p3ae9" class="animable"></path><path d="M332.35,307.67s8.57-8.07-1.87-11.48c0,0-4.73,9.15.48,11.48,0,0,2.51-4.18,1.06-8.56C332,299.11,334.87,302.38,332.35,307.67Z" style="fill: #0234A8; transform-origin: 332.086517px 301.930008px;" id="elgq3166zg7f5" class="animable"></path><path d="M338.79,307.87s7.25-9.28,11.56.86c0,0-8.65,5.54-11.43.53,0,0,3.92-2.88,8.39-1.81C347.31,307.45,343.82,304.88,338.79,307.87Z" style="fill: #0234A8; transform-origin: 344.570007px 307.673065px;" id="el9ci9m2yco2" class="animable"></path><path d="M241.21,221.9a16.65,16.65,0,0,0,16.85-18.46A20.56,20.56,0,0,0,238,185a19.59,19.59,0,0,0-2.44.18,20.39,20.39,0,0,0-2.48-.18,16.65,16.65,0,0,0-16.84,18.46h11.42a10.75,10.75,0,0,1,8.47-11.7,13.37,13.37,0,0,1,10.53,11.7,10.79,10.79,0,0,1-10.92,12l.57,6.5Z" style="fill: #0234A8; transform-origin: 237.150017px 203.478745px;" id="elz5lwwmgzp9" class="animable"></path><path d="M239.27,224l-.57-6.51a13.31,13.31,0,0,1-13-12H214.28A20.55,20.55,0,0,0,234.35,224Z" style="fill: #0234A8; transform-origin: 226.775002px 214.745003px;" id="elwbh4gjj28o" class="animable"></path><path d="M241.21,221.9a16.65,16.65,0,0,0,16.85-18.46A20.56,20.56,0,0,0,238,185a19.59,19.59,0,0,0-2.44.18,20.39,20.39,0,0,0-2.48-.18,16.65,16.65,0,0,0-16.84,18.46h11.42a10.75,10.75,0,0,1,8.47-11.7,13.37,13.37,0,0,1,10.53,11.7,10.79,10.79,0,0,1-10.92,12l.57,6.5Z" style="fill: rgb(38, 50, 56); transform-origin: 237.150017px 203.478745px;" id="el98h7hquhkc6" class="animable"></path><path d="M239.27,224l-.57-6.51a13.31,13.31,0,0,1-13-12H214.28A20.55,20.55,0,0,0,234.35,224Z" style="fill: rgb(38, 50, 56); transform-origin: 226.775002px 214.745003px;" id="elh14k2qtzkal" class="animable"></path><path d="M227.64,203.44a10.79,10.79,0,0,1,10.91-12,13.32,13.32,0,0,1,13,12,10.79,10.79,0,0,1-10.92,12l.57,6.5a16.65,16.65,0,0,0,16.85-18.46A20.56,20.56,0,0,0,238,185a16.65,16.65,0,0,0-16.84,18.46Z" style="fill: #0234A8; transform-origin: 239.605026px 203.470085px;" id="elqvc4wicfy8b" class="animable"></path><path d="M219.2,205.57A20.55,20.55,0,0,0,239.27,224l-.57-6.51a13.31,13.31,0,0,1-13-12Z" style="fill: #0234A8; transform-origin: 229.235001px 214.745003px;" id="elhma3acvuzrm" class="animable"></path><g id="elc47phq8h4vb"><path d="M219.2,205.57A20.55,20.55,0,0,0,239.27,224l-.57-6.51a13.31,13.31,0,0,1-13-12Z" style="fill: rgb(255, 255, 255); opacity: 0.5; transform-origin: 229.235001px 214.745003px;" class="animable" id="elozaieccupw"></path></g><path d="M238,239.26c-.19-2.24-.26-3-.46-5.29h-4.92a16.83,16.83,0,0,0-12.58,5.41l5,4.6H230a10.68,10.68,0,0,1,5.81-3.27c.13,1.46.22,2.43.43,4.89a13.3,13.3,0,0,1,13,12h11.43a20.56,20.56,0,0,0-20.08-18.46Z" style="fill: #0234A8; transform-origin: 240.35498px 245.784309px;" id="elub8tei8gma" class="animable"></path><path d="M246.13,278.14A16.65,16.65,0,0,0,263,259.68H251.56a10.75,10.75,0,0,1-8.15,11.61l-.16-1.78a13.31,13.31,0,0,1-13-12A11,11,0,0,1,233,249.1l-5-4.6h-4.92a16.93,16.93,0,0,0-4.26,13.05A20.54,20.54,0,0,0,238.9,276l2.11-.23.2,2.36Z" style="fill: #0234A8; transform-origin: 240.915604px 261.321548px;" id="el4jl2b10b487" class="animable"></path><path d="M238,239.26c-.19-2.24-.26-3-.46-5.29h-4.92a16.83,16.83,0,0,0-12.58,5.41l5,4.6H230a10.68,10.68,0,0,1,5.81-3.27c.13,1.46.22,2.43.43,4.89a13.3,13.3,0,0,1,13,12h11.43a20.56,20.56,0,0,0-20.08-18.46Z" style="fill: rgb(38, 50, 56); transform-origin: 240.35498px 245.784309px;" id="elhafz58edwmb" class="animable"></path><path d="M246.13,278.14A16.65,16.65,0,0,0,263,259.68H251.56a10.75,10.75,0,0,1-8.15,11.61l-.16-1.78a13.31,13.31,0,0,1-13-12A11,11,0,0,1,233,249.1l-5-4.6h-4.92a16.93,16.93,0,0,0-4.26,13.05A20.54,20.54,0,0,0,238.9,276l2.11-.23.2,2.36Z" style="fill: rgb(38, 50, 56); transform-origin: 240.915604px 261.321548px;" id="el9gwqyt4mcbw" class="animable"></path><path d="M256.48,259.68a10.79,10.79,0,0,1-10.92,12l.57,6.5A16.65,16.65,0,0,0,263,259.68Z" style="fill: #0234A8; transform-origin: 254.331779px 268.93158px;" id="elkjxvgsnzc1k" class="animable"></path><g id="el9dtq0aq0x1s"><path d="M256.48,259.68a10.79,10.79,0,0,1-10.92,12l.57,6.5A16.65,16.65,0,0,0,263,259.68Z" style="opacity: 0.3; transform-origin: 254.331779px 268.93158px;" class="animable" id="eljbcwpvxuxh"></path></g><path d="M240.59,239.09a20.56,20.56,0,0,1,20.08,18.46h-6.51a13.3,13.3,0,0,0-13-12C240.88,242.36,240.82,241.7,240.59,239.09Z" style="fill: #0234A8; transform-origin: 250.630005px 248.320007px;" id="elke7mnpmqlb" class="animable"></path><path d="M233,249.1a11,11,0,0,0-2.76,8.45,13.31,13.31,0,0,0,13,12l.57,6.5a20.54,20.54,0,0,1-20.07-18.46A16.93,16.93,0,0,1,228,244.5Z" style="fill: #0234A8; transform-origin: 233.729202px 260.275002px;" id="ellp4lgl81rfh" class="animable"></path><path d="M230,244l-5-4.6A16.83,16.83,0,0,1,237.58,234c.23,2.61.29,3.27.57,6.5A10.9,10.9,0,0,0,230,244Z" style="fill: #0234A8; transform-origin: 231.575005px 238.999237px;" id="elvckdjje0id" class="animable"></path><g id="elovg1hpq1oj"><path d="M230,244l-5-4.6A16.83,16.83,0,0,1,237.58,234c.23,2.61.29,3.27.57,6.5A10.9,10.9,0,0,0,230,244Z" style="fill: rgb(255, 255, 255); opacity: 0.5; transform-origin: 231.575005px 238.999237px;" class="animable" id="el5yps3aoluf"></path></g></g><g id="freepik--Character--inject-2" style="transform-origin: 366.676346px 290.076637px;" class="animable"><polygon points="372.28 397.3 367.89 408.25 361.55 406.65 364.72 394.45 372.28 397.3" style="fill: rgb(206, 122, 99); transform-origin: 366.914993px 401.350006px;" id="el8t33hvf71rp" class="animable"></polygon><polygon points="414.33 395.3 412.48 406.96 405.95 406.8 406.33 394.21 414.33 395.3" style="fill: rgb(206, 122, 99); transform-origin: 410.139999px 400.584991px;" id="elz8qv1ht4ago" class="animable"></polygon><path d="M354.09,412.85c5.81.08,6.58,0,9.84-.06,2.8-.06,3.46.3,5.71.29,1.87,0,1.83-1.81,1.28-3.89-.28-1-.69-3.24-1.06-4.92l-7.55-2.76c-1.23,2.27-4.93,7.51-8.21,7.9S351.78,412.82,354.09,412.85Z" style="fill: #0234A8; transform-origin: 361.617096px 407.295105px;" id="els27kel5ibv" class="animable"></path><path d="M380.91,250.56s-4.15,61-6.73,84.22a416,416,0,0,1-12.73,67.14c1.16,1.06,6.1,1.58,8.89,1.33,0,0,20.17-34.51,18.27-64.75,19.49-53.26,13.61-85.78,13.61-85.78Z" style="fill: rgb(38, 50, 56); transform-origin: 382.251358px 326.935928px;" id="el14ipl76zx8v" class="animable"></path><g id="elh8tc8mzvpyw"><path d="M392.61,320.69c2.42-17.25-.82-46.94-.82-46.94l1.63-9.7L397,267l6.18,6C402.35,284,399.64,299.74,392.61,320.69Z" style="opacity: 0.5; transform-origin: 397.484985px 292.369995px;" class="animable" id="el7tf955p48zg"></path></g><path d="M398.19,412.33c5.81-.12,6.57-.23,9.83-.41,2.79-.16,3.47.18,5.71.08,1.88-.08,1.77-1.87,1.15-3.92-.31-1-.8-3.22-1.24-4.89l-8.52-.44c-1.15,2.31-3.78,5.63-7,6.14S395.88,412.38,398.19,412.33Z" style="fill: #0234A8; transform-origin: 405.673874px 407.540268px;" id="eldzkhohezhu5" class="animable"></path><path d="M388.7,253.51s9.08,56.8,13.12,79.84c4.24,24.2,3.67,54.26,3.07,70.16,1.38.76,6.29.11,8.95-.79,0,0,9.9-43.26,4.55-67.32,6.48-56.34-6.75-78.75-6.75-78.75Z" style="fill: rgb(38, 50, 56); transform-origin: 404.438416px 328.677406px;" id="el0nomlkrxwnur" class="animable"></path><path d="M385.62,211.22c-1.67,5.53-7.66,16.5-17.78,19,0,0,1.31,5.24-3.12,4.75,0,0,10.28,3.45,17.29-2.93,10.67-9.7,13-22.93,8.29-24.87C387.22,205.94,386.1,209.6,385.62,211.22Z" style="fill: #0234A8; transform-origin: 378.668411px 221.411652px;" id="eloxvphd7dacp" class="animable"></path><g id="elqhzxqmfpie8"><path d="M385.62,211.22c-1.67,5.53-7.78,16.5-17.78,19,0,0,1.31,5.24-3.12,4.75,0,0,10.28,3.45,17.29-2.93,10.67-9.7,13-22.93,8.29-24.87C387.22,205.94,386.1,209.6,385.62,211.22Z" style="opacity: 0.5; transform-origin: 378.668411px 221.411652px;" class="animable" id="el6tepr608use"></path></g><path d="M380.53,218c-.73,3,.29,8.53.36,16-.06,6.28.67,10.53-.87,22.16L413,257.38c-.2-8.95.62-18.9,7.35-38.06a8,8,0,0,0-5.89-10.4c-1.26-.3-2.6-.58-4-.83a105.38,105.38,0,0,0-14.51-2c-1.58-.07-3.23.06-4.8-.09C388.7,205.81,382,212.06,380.53,218Z" style="fill: rgb(38, 50, 56); transform-origin: 400.39856px 231.687889px;" id="el5d6u1gxp1gl" class="animable"></path><path d="M396.84,174.67s-5.73.13-2.45,10l3.7-6.46Z" style="fill: rgb(38, 50, 56); transform-origin: 395.733185px 179.669998px;" id="ela1235bzj2n" class="animable"></path><path d="M409.62,193.21c-1.47,4.36-3.41,12.45-.57,15.88,0,0-4.33-1.23-13.86,3.16-2.49-4.15-.44-5.09-.44-5.09,5.28-.5,5.62-4.23,5.17-7.83Z" style="fill: rgb(206, 122, 99); transform-origin: 401.788239px 202.730011px;" id="eldo84ve1vyl" class="animable"></path><g id="elmz13me8n8r"><path d="M405.67,195.71l-5.75,3.62a14.45,14.45,0,0,1,.13,2.53c2,0,4.95-1.75,5.41-3.72A6.81,6.81,0,0,0,405.67,195.71Z" style="opacity: 0.2; transform-origin: 402.810013px 198.785004px;" class="animable" id="eld9e4l70bdfk"></path></g><path d="M414.39,182.66c-1,7.45-1.27,10.62-5.31,14.38-6.06,5.66-14.92,3.29-16.14-4.2-1.1-6.74.74-17.8,8.22-20.63A9.64,9.64,0,0,1,414.39,182.66Z" style="fill: rgb(206, 122, 99); transform-origin: 403.581741px 185.819153px;" id="eldaexxs8aanb" class="animable"></path><path d="M402.75,185.8c-.05.6-.4,1.07-.78,1.06s-.64-.49-.59-1.09.41-1.07.79-1.06S402.81,185.21,402.75,185.8Z" style="fill: rgb(38, 50, 56); transform-origin: 402.066223px 185.785011px;" id="el38ocpbav21o" class="animable"></path><path d="M395.37,185.41c-.05.6-.4,1.07-.78,1.06s-.64-.5-.59-1.09.41-1.07.78-1.06S395.43,184.82,395.37,185.41Z" style="fill: rgb(38, 50, 56); transform-origin: 394.685974px 185.395012px;" id="el14uwxrkmyjv" class="animable"></path><path d="M395,184.36l-1.36-.45S394.21,185,395,184.36Z" style="fill: rgb(38, 50, 56); transform-origin: 394.320007px 184.235695px;" id="elg75qyepui9q" class="animable"></path><path d="M397.51,186.77a17.71,17.71,0,0,1-2.42,3.75,2.38,2.38,0,0,0,2,.44Z" style="fill: rgb(186, 77, 60); transform-origin: 396.299988px 188.895859px;" id="elcih4r5qbak6" class="animable"></path><path d="M404.18,182.1a.3.3,0,0,1-.24-.09,2.53,2.53,0,0,0-2.31-.75.32.32,0,0,1-.39-.26.37.37,0,0,1,.27-.42,3.18,3.18,0,0,1,2.93.91.36.36,0,0,1,0,.5A.38.38,0,0,1,404.18,182.1Z" style="fill: rgb(38, 50, 56); transform-origin: 402.887817px 181.308083px;" id="eliqlbrl0thwm" class="animable"></path><path d="M392.7,181.43a.3.3,0,0,1-.24-.05.33.33,0,0,1-.07-.48,3.62,3.62,0,0,1,2.77-1.66.32.32,0,0,1,.32.34.38.38,0,0,1-.36.36,2.91,2.91,0,0,0-2.19,1.34A.36.36,0,0,1,392.7,181.43Z" style="fill: rgb(38, 50, 56); transform-origin: 393.89859px 180.33847px;" id="el84nmsmftfsn" class="animable"></path><path d="M402.33,184.75,401,184.3S401.59,185.43,402.33,184.75Z" style="fill: rgb(38, 50, 56); transform-origin: 401.664993px 184.633865px;" id="elfct7ocv7e2" class="animable"></path><path d="M396.24,193.11a33.87,33.87,0,0,1,6.52-.36,4.09,4.09,0,0,1-4.23,2.63A2.12,2.12,0,0,1,396.24,193.11Z" style="fill: rgb(38, 50, 56); transform-origin: 399.497055px 194.060478px;" id="el2507cpy6d2s" class="animable"></path><path d="M399.74,194.23a4.63,4.63,0,0,0-2.72.69,2.46,2.46,0,0,0,1.51.46,4.53,4.53,0,0,0,2.71-.7A2.41,2.41,0,0,0,399.74,194.23Z" style="fill: rgb(255, 86, 82); transform-origin: 399.12999px 194.805168px;" id="elof8852qmlb" class="animable"></path><path d="M396.46,193.07a.94.94,0,0,0,.7.74,26.21,26.21,0,0,0,4.27-.34,1.43,1.43,0,0,0,1.12-.72A38.87,38.87,0,0,0,396.46,193.07Z" style="fill: rgb(255, 255, 255); transform-origin: 399.50499px 193.273445px;" id="eljduzdrdfpf" class="animable"></path><path d="M412.53,188s-5-1.7-7.23-11.4c0,0-1.33,2.92,1.29,8.29,0,0-6.07-2.07-5.64-8.2,0,0-4.78,3-1.35,7.41,0,0-7.82-4.47-2.78-10.33,0,0-.24-11.37,10.82-4.48,0,0,27.06,8.56,4.12,24.53Z" style="fill: rgb(38, 50, 56); transform-origin: 408.057098px 180.446526px;" id="elchkxm94vx3b" class="animable"></path><path d="M416.39,188.86a6,6,0,0,1-3.76,2.67c-2,.41-2.76-1.58-2-3.54.68-1.76,2.55-4.09,4.46-3.62S417.48,187.14,416.39,188.86Z" style="fill: rgb(206, 122, 99); transform-origin: 413.652008px 187.946411px;" id="elr6kbom411ii" class="animable"></path><path d="M400.82,170.65s-10,.95-8,8c0,0,1.12-4,7.15-3.65Z" style="fill: rgb(38, 50, 56); transform-origin: 396.687775px 174.649994px;" id="elw8nqouev0qj" class="animable"></path><path d="M400.82,170.65a4.12,4.12,0,0,1-4.93-3.5s-3.53,6.93,3.13,5.41Z" style="fill: rgb(38, 50, 56); transform-origin: 397.887634px 169.963951px;" id="elkex1rr4k1z9" class="animable"></path><path d="M410,209.28s-2.08-1.4-2.12-5.35a1,1,0,0,0-1.2-1,13.91,13.91,0,0,1-6.46-.33,1,1,0,0,0-1.28.77c-.26,1.33-1.08,3.33-3.61,3.34l-4,1.27,1.84,5.46,5.1.58,10.1-1.21,2.41-2.86Z" style="fill: rgb(38, 50, 56); transform-origin: 401.055023px 208.287392px;" id="el5xcedkzj2uq" class="animable"></path><path d="M409.21,206.85a2.17,2.17,0,0,0-1.9.44c-2.33,1.89-8.44,8.24-10.57,24-2.65,19.64,6.42,41.73,6.42,41.73L420,268.89s-7-10.21-6.06-20.62,9.52-30.79,7.41-35.08C419.61,209.68,412,207.53,409.21,206.85Z" style="fill: #0234A8; transform-origin: 408.968765px 239.904312px;" id="elfz09b06xg7g" class="animable"></path><g id="elp0hpwz039v"><path d="M409.21,206.85a2.17,2.17,0,0,0-1.9.44c-2.33,1.89-8.44,8.24-10.57,24-2.65,19.64,6.42,41.73,6.42,41.73L420,268.89s-7-10.21-6.06-20.62,9.52-30.79,7.41-35.08C419.61,209.68,412,207.53,409.21,206.85Z" style="opacity: 0.3; transform-origin: 408.968765px 239.904312px;" class="animable" id="elav30oa4h3fr"></path></g><g id="elsp4t8g113h"><path d="M409.45,208.29s-.8,7.26-2.18,9.17c-.53.73-3.25,1-3.06,1.89.23,1.05,3.87-.47,4.29.52,1.73,4-11.31,14.06-11.31,14.06s10.55-9.43,9-12.88c-.59-1.3-5.33.45-5.61-1-.31-1.6,4.5-2.19,5.54-3.43C407.56,214.94,409.45,208.29,409.45,208.29Z" style="opacity: 0.2; transform-origin: 403.320023px 221.109993px;" class="animable" id="elqp29et7y81"></path></g><path d="M396.46,205.79c.34.07.36.13.07.32-2.24,1.44-7.32,7.34-9.2,31.22-2.44,31-6.74,34-6.74,34l-4.29-1.41s1.69-5.59,2.65-18.51c.37-5-.17-14.1-.13-22.63C378.89,215.74,385.53,203.58,396.46,205.79Z" style="fill: #0234A8; transform-origin: 386.51622px 238.429306px;" id="elr7ccn7h60k" class="animable"></path><g id="elbzfvxfmpbe"><path d="M396.46,205.79c.34.07.36.13.07.32-2.24,1.44-7.32,7.34-9.2,31.22-2.44,31-6.74,34-6.74,34l-4.29-1.41s1.69-5.59,2.65-18.51c.37-5-.17-14.1-.13-22.63C378.89,215.74,385.4,203.58,396.46,205.79Z" style="opacity: 0.3; transform-origin: 386.51622px 238.429306px;" class="animable" id="elw764es46t5b"></path></g><g id="el0pt2iox64j4j"><path d="M393,207.49s-6.79,5.6-6.74,8.27c0,.9,2.7,1.88,2.39,2.74-.42,1.14-4.13-.24-4.82.77-1.71,2.5,2.6,12.84,2.6,12.84s-6.29-11-4.5-13.93c.52-.85,3.62.4,3.95-.54.21-.63-1.86-1.26-1.83-1.92C384.1,212.68,393,207.49,393,207.49Z" style="opacity: 0.2; transform-origin: 387.304718px 219.800011px;" class="animable" id="el5oix1prdy0m"></path></g><path d="M399.69,250l-36.82-29a30.06,30.06,0,1,0-2.42,2.88l34.92,31.3a3.37,3.37,0,0,0,4.82-.34h0A3.35,3.35,0,0,0,399.69,250Zm-78.26-26.39a26.82,26.82,0,1,1,37.79-3.26A26.81,26.81,0,0,1,321.43,223.63Z" style="fill: rgb(38, 50, 56); transform-origin: 354.814987px 214.557678px;" id="el1oweqti15or" class="animable"></path><g id="el4jc5iasdwku"><path d="M399.69,250l-36.82-29a30.06,30.06,0,1,0-2.42,2.88l34.92,31.3a3.37,3.37,0,0,0,4.82-.34h0A3.35,3.35,0,0,0,399.69,250Zm-78.26-26.39a26.82,26.82,0,1,1,37.79-3.26A26.81,26.81,0,0,1,321.43,223.63Z" style="fill: rgb(255, 255, 255); opacity: 0.5; transform-origin: 354.814987px 214.557678px;" class="animable" id="elahc4rsarkjo"></path></g><path d="M395.62,244.66a46.09,46.09,0,0,0,4.66,2.55,40.49,40.49,0,0,0,5,2,23.26,23.26,0,0,0,5.77,1.11,12.24,12.24,0,0,0,3.59-.33,8.05,8.05,0,0,0,4.12-2.5,3.37,3.37,0,0,0,.38-.55l.12-.24a30.32,30.32,0,0,0,2.38-5.72,33.61,33.61,0,0,0,1.22-6,36.85,36.85,0,0,0,.2-6c0-1-.14-2-.27-3-.06-.5-.13-1-.22-1.51l-.15-.77-.2-.88a4.49,4.49,0,0,0-8.81,1.75l.07.38.07.44.09.56.16,1.15c.09.78.16,1.57.2,2.36a41.46,41.46,0,0,1,0,4.73,28.76,28.76,0,0,1-1.81,8.4,5.65,5.65,0,0,1-1.18.24,19.26,19.26,0,0,1-4.21-.18c-1.51-.19-3.07-.5-4.64-.84s-3.18-.76-4.7-1.15l-.1,0a2.24,2.24,0,0,0-1.76,4.07Z" style="fill: rgb(206, 122, 99); transform-origin: 408.817841px 234.771179px;" id="elyb368l92og" class="animable"></path><path d="M389.82,237.68l2-.5a2.66,2.66,0,0,1,2.27.53l3.06,2.45c1.23,1,2.6,3.73,1.93,4.86-1.78,3-7.87-.26-7.87-.26l-1.34-.23a2.31,2.31,0,0,1-1.94-2.38l.22-2.6A2.12,2.12,0,0,1,389.82,237.68Z" style="fill: rgb(206, 122, 99); transform-origin: 393.592041px 241.701248px;" id="elcl4dlc79aj7" class="animable"></path><path d="M416.15,210.65a3.31,3.31,0,0,1,3.57.42c2.47,2,6.37,7.5,4.52,22.68-2.63,21.56-13.49,18.54-25.78,12.71l.75-5.66s8.41,2.38,12.8,1.47a29.12,29.12,0,0,0,1.84-11.34C413.53,225.4,410.56,213.65,416.15,210.65Z" style="fill: #0234A8; transform-origin: 411.590988px 230.512512px;" id="elrshjqrj6cff" class="animable"></path><g id="eljni6pw1guun"><path d="M416.15,210.65a3.31,3.31,0,0,1,3.57.42c2.47,2,6.37,7.5,4.52,22.68-2.63,21.56-13.49,18.54-25.78,12.71l.75-5.66s8.41,2.38,12.8,1.47a29.12,29.12,0,0,0,1.84-11.34C413.53,225.4,410.56,213.65,416.15,210.65Z" style="opacity: 0.5; transform-origin: 411.590988px 230.512512px;" class="animable" id="elgaiq9qhsst"></path></g><path d="M358.67,229.36l.58,2.14a2.85,2.85,0,0,0,1.57,1.84l3.61,1.62a1.94,1.94,0,0,0,.63.16,3,3,0,0,0,2.86-4.61,21.73,21.73,0,0,0-2.5-3.33l-.86-1.12a2.21,2.21,0,0,0-3-.63l-2.11,1.49A2.25,2.25,0,0,0,358.67,229.36Z" style="fill: rgb(206, 122, 99); transform-origin: 363.486511px 230.116219px;" id="elndsuuw4sfil" class="animable"></path><polygon points="338.85 190 334.03 198.28 326.62 193.83 332.8 183.08 345.15 183.08 338.85 190" style="fill: #0234A8; transform-origin: 335.884995px 190.68px;" id="elsvpgm4924s" class="animable"></polygon><path d="M349.59,207.91l-4.81-8.4,7.53-4.2,6.3,10.75c-2,3.45-4.33,7.41-6.18,10.74Z" style="fill: #0234A8; transform-origin: 351.694992px 206.055016px;" id="elctutex8rlf" class="animable"></path><path d="M328.72,208.28h9.51v8.64H325.76c-2-3.33-4.33-7.41-6.18-10.74Z" style="fill: #0234A8; transform-origin: 328.905014px 211.549995px;" id="elk3819d1nsqi" class="animable"></path><path d="M345.15,183.08l3.7,6.3,1.86-1a.58.58,0,0,1,.79.79l-3.88,6.75a.82.82,0,0,1-.75.4l-7.13-.36a.58.58,0,0,1-.25-1.09l1.58-.87c-.49-1-1.36-2.47-2.22-3.95Z" style="fill: #0234A8; transform-origin: 345.212326px 189.700615px;" id="elnjk48gzha2" class="animable"></path><path d="M352.43,216.8h-7.28l-.07,2.27a.58.58,0,0,1-1.08.27l-3.92-6.8a.81.81,0,0,1,0-.85l3.86-5.92a.57.57,0,0,1,1.06.32c0,.58,0,1.15,0,1.69,1.11.13,2.84.13,4.57.13Z" style="fill: #0234A8; transform-origin: 346.194778px 212.558342px;" id="elm8gpeespp8j" class="animable"></path><path d="M319.58,206.18l3.58-6.3-1.85-1.15a.58.58,0,0,1,.31-1.07h7.84a.82.82,0,0,1,.72.44l3.29,6.38a.59.59,0,0,1-.84.76l-1.56-1c-.62,1-1.49,2.47-2.35,4.08Z" style="fill: #0234A8; transform-origin: 326.55455px 202.98999px;" id="el1p0uk8x16de" class="animable"></path><g id="elvw1xssqc0ls"><path d="M345.15,183.08l3.7,6.3,1.86-1a.58.58,0,0,1,.79.79l-3.88,6.75a.82.82,0,0,1-.75.4l-7.13-.36a.58.58,0,0,1-.25-1.09l1.58-.87c-.49-1-1.36-2.47-2.22-3.95Z" style="opacity: 0.3; transform-origin: 345.212326px 189.700615px;" class="animable" id="elak4x2qnukr"></path></g><g id="elhyc74abqsgt"><path d="M352.43,216.8h-7.28l-.07,2.27a.58.58,0,0,1-1.08.27l-3.92-6.8a.81.81,0,0,1,0-.85l3.86-5.92a.57.57,0,0,1,1.06.32c0,.58,0,1.15,0,1.69,1.11.13,2.84.13,4.57.13Z" style="opacity: 0.3; transform-origin: 346.194778px 212.558342px;" class="animable" id="eljd45ntp3p3"></path></g><g id="elbrqjeykhssu"><path d="M319.58,206.18l3.58-6.3-1.85-1.15a.58.58,0,0,1,.31-1.07h7.84a.82.82,0,0,1,.72.44l3.29,6.38a.59.59,0,0,1-.84.76l-1.56-1c-.62,1-1.49,2.47-2.35,4.08Z" style="opacity: 0.3; transform-origin: 326.55455px 202.98999px;" class="animable" id="el5jme9lw96yk"></path></g></g><defs>     <filter id="active" height="200%">         <feMorphology in="SourceAlpha" result="DILATED" operator="dilate" radius="2"></feMorphology>                <feFlood flood-color="#32DFEC" flood-opacity="1" result="PINK"></feFlood>        <feComposite in="PINK" in2="DILATED" operator="in" result="OUTLINE"></feComposite>        <feMerge>            <feMergeNode in="OUTLINE"></feMergeNode>            <feMergeNode in="SourceGraphic"></feMergeNode>        </feMerge>    </filter>    <filter id="hover" height="200%">        <feMorphology in="SourceAlpha" result="DILATED" operator="dilate" radius="2"></feMorphology>                <feFlood flood-color="#ff0000" flood-opacity="0.5" result="PINK"></feFlood>        <feComposite in="PINK" in2="DILATED" operator="in" result="OUTLINE"></feComposite>        <feMerge>            <feMergeNode in="OUTLINE"></feMergeNode>            <feMergeNode in="SourceGraphic"></feMergeNode>        </feMerge>            <feColorMatrix type="matrix" values="0   0   0   0   0                0   1   0   0   0                0   0   0   0   0                0   0   0   1   0 "></feColorMatrix>    </filter></defs></svg>